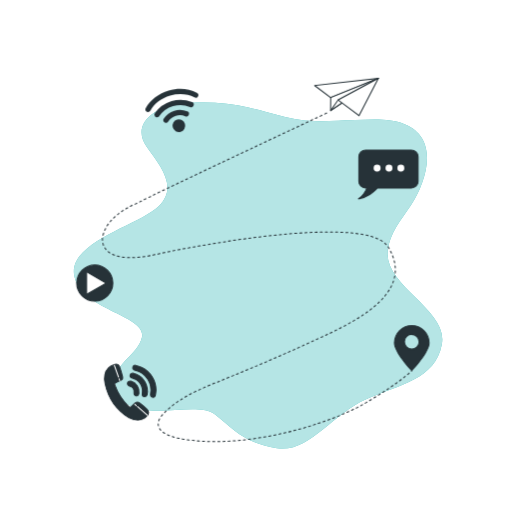
t = 0.00 s
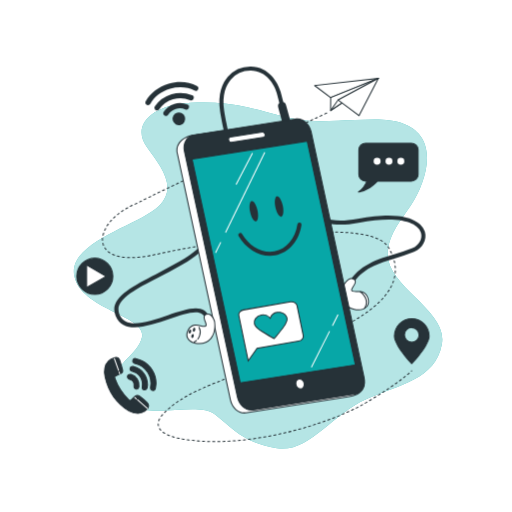
t = 1.00 s
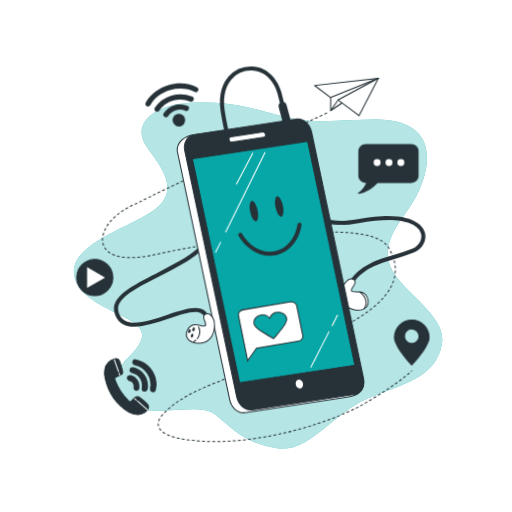
t = 1.09 s
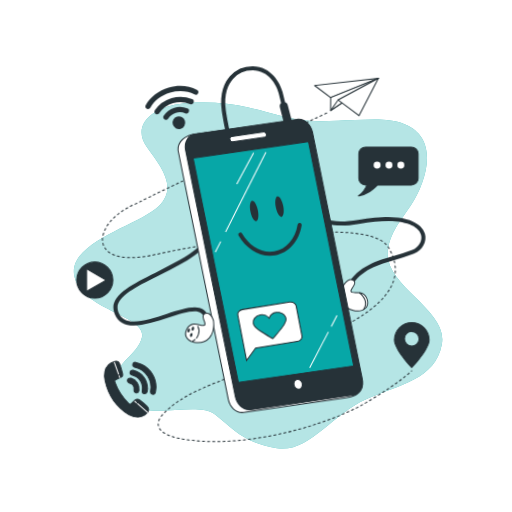
t = 1.28 s
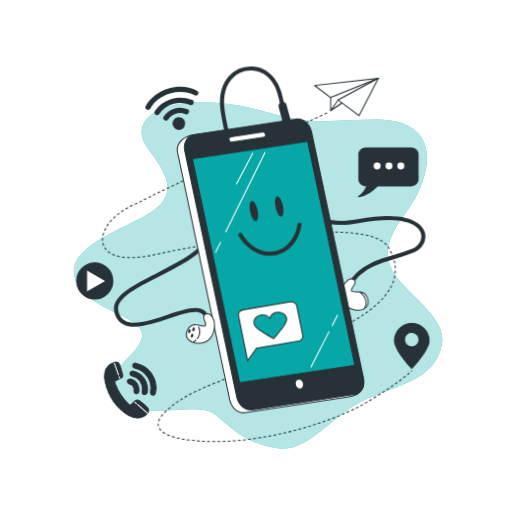
t = 1.66 s
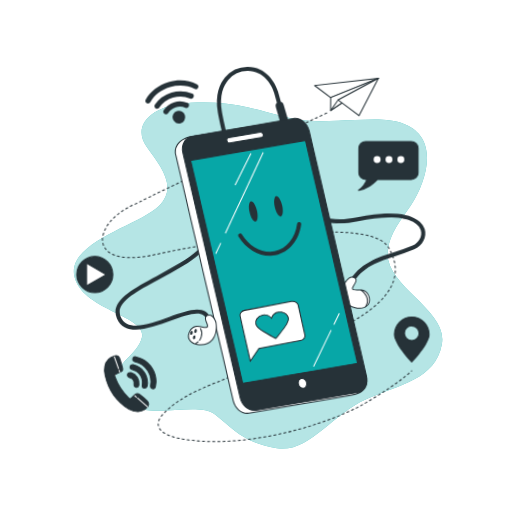
t = 2.13 s

The animated SVG that drew these frames (rendered in a browser with its animation timeline set to each time). Animation: 3 CSS @keyframes rules; one cycle of 2.50 s, repeats indefinitely.

<svg class="animated" id="freepik_stories-mobile" xmlns="http://www.w3.org/2000/svg" viewBox="0 0 500 500" version="1.1" xmlns:xlink="http://www.w3.org/1999/xlink" xmlns:svgjs="http://svgjs.com/svgjs"><style>svg#freepik_stories-mobile:not(.animated) .animable {opacity: 0;}svg#freepik_stories-mobile.animated #freepik--Icons--inject-23 {animation: 1.5s Infinite  linear floating;animation-delay: 0s;}svg#freepik_stories-mobile.animated #freepik--Device--inject-23 {animation: 1s 1 forwards cubic-bezier(.36,-0.01,.5,1.38) slideUp,1.5s Infinite  linear wind;animation-delay: 0s,1s;}            @keyframes floating {                0% {                    opacity: 1;                    transform: translateY(0px);                }                50% {                    transform: translateY(-10px);                }                100% {                    opacity: 1;                    transform: translateY(0px);                }            }                    @keyframes slideUp {                0% {                    opacity: 0;                    transform: translateY(30px);                }                100% {                    opacity: 1;                    transform: inherit;                }            }                    @keyframes wind {                0% {                    transform: rotate( 0deg );                }                25% {                    transform: rotate( 1deg );                }                75% {                    transform: rotate( -1deg );                }            }        </style><g id="freepik--background-simple--inject-23" class="animable" style="transform-origin: 252.026px 269.091px;"><g id="freepik--simple-background--inject-23" class="animable" style="transform-origin: 252.026px 269.091px;"><path d="M259.91,109.42c-5.74-1.6-11.49-3.18-17.29-4.56-18.34-4.37-37.35-5.39-56.2-4.41-39.86,2.08-57.25,22.9-43.48,42.32s31.16,39.55,12.32,58.29S65.4,236.44,72.64,269.74s71,38.16,66,59.67S101,357.17,116.9,386.31s74.64,3.47,93.48,18.73,29,27.75,60.15,32.61,53.63-33.3,87-47.87,67.4-19.43,73.92-53.43-55.8-56.2-52.9-90.89c1.45-17.34,13.31-30.87,22.56-44.73,15.62-23.43,28.5-65.64-6-79.45-15-6-32.22-4.38-48-4-16.42.35-33.45,2.19-49.82.39C284.49,116.23,272.2,112.82,259.91,109.42Z" style="fill: #07A7A7; transform-origin: 252.026px 269.091px;" id="eleraf39l0c9" class="animable"></path><g id="elvzlm1t4ameo"><path d="M259.91,109.42c-5.74-1.6-11.49-3.18-17.29-4.56-18.34-4.37-37.35-5.39-56.2-4.41-39.86,2.08-57.25,22.9-43.48,42.32s31.16,39.55,12.32,58.29S65.4,236.44,72.64,269.74s71,38.16,66,59.67S101,357.17,116.9,386.31s74.64,3.47,93.48,18.73,29,27.75,60.15,32.61,53.63-33.3,87-47.87,67.4-19.43,73.92-53.43-55.8-56.2-52.9-90.89c1.45-17.34,13.31-30.87,22.56-44.73,15.62-23.43,28.5-65.64-6-79.45-15-6-32.22-4.38-48-4-16.42.35-33.45,2.19-49.82.39C284.49,116.23,272.2,112.82,259.91,109.42Z" style="fill: rgb(255, 255, 255); opacity: 0.7; isolation: isolate; transform-origin: 252.026px 269.091px;" class="animable" id="elrebqx2833cb"></path></g></g></g><g id="freepik--Icons--inject-23" class="animable" style="transform-origin: 246.382px 248.825px;"><g id="freepik--icons--inject-23" class="animable" style="transform-origin: 246.382px 248.825px;"><path d="M402.11,317.88a17,17,0,0,0-16.95,16.95c0,9.36,16.95,27,16.95,27s16.95-17.68,16.95-27A17,17,0,0,0,402.11,317.88Zm0,23a7.15,7.15,0,1,1,7.14-7.16h0a7.15,7.15,0,0,1-7.14,7.16h0Z" style="fill: rgb(38, 50, 56); transform-origin: 402.11px 339.855px;" id="el8n2og68vsq8" class="animable"></path><path d="M402.11,362.37a.48.48,0,0,1-.36-.15c-.7-.73-17.09-17.94-17.09-27.39a17.45,17.45,0,0,1,34.9,0c0,9.45-16.39,26.66-17.09,27.39A.49.49,0,0,1,402.11,362.37Zm0-44a16.47,16.47,0,0,0-16.45,16.45c0,8.3,14,23.69,16.45,26.31,2.44-2.62,16.45-18,16.45-26.31a16.46,16.46,0,0,0-16.45-16.44Zm0,23a7.65,7.65,0,1,1,7.64-7.66h0a7.65,7.65,0,0,1-7.64,7.67Zm0-14.29a6.65,6.65,0,1,0,6.64,6.66v0a6.65,6.65,0,0,0-6.64-6.62Z" style="fill: rgb(38, 50, 56); transform-origin: 402.11px 339.875px;" id="elwmhw8oec0ml" class="animable"></path><path d="M192.29,90.58c-7.81-4.12-18.17-4.91-27.69-2.1s-18,9.2-22.26,17a2.57,2.57,0,0,0,3,3.71,2.52,2.52,0,0,0,1.52-1.23c3.66-6.64,10.84-12.08,19.21-14.54s17.18-1.8,23.84,1.71a2.57,2.57,0,0,0,2.4-4.55h0Z" style="fill: rgb(38, 50, 56); transform-origin: 167.846px 98.0612px;" id="eld7c8x9m4i4" class="animable"></path><path d="M187.65,99.71a30.29,30.29,0,0,0-36.42,10.82,2.57,2.57,0,0,0,2.88,3.88,2.49,2.49,0,0,0,1.42-1,25.17,25.17,0,0,1,30.07-8.93,2.57,2.57,0,1,0,2.05-4.72Z" style="fill: rgb(38, 50, 56); transform-origin: 170.002px 105.982px;" id="el0v2f5pz4tuja" class="animable"></path><path d="M182.94,108.77a18.75,18.75,0,0,0-23,7.11,2.58,2.58,0,0,0,.71,3.57,2.61,2.61,0,0,0,3.57-.67A13.61,13.61,0,0,1,181,113.54a2.57,2.57,0,1,0,1.93-4.77h0Z" style="fill: rgb(38, 50, 56); transform-origin: 172.023px 113.596px;" id="el5gs44yxkq2f" class="animable"></path><path d="M172.94,116.78A6.18,6.18,0,1,0,180.6,121a6.18,6.18,0,0,0-7.66-4.22Z" style="fill: rgb(38, 50, 56); transform-origin: 174.663px 122.715px;" id="eljzhu1kd3txo" class="animable"></path><path d="M401.69,146.49H357a6.62,6.62,0,0,0-6.62,6.62V177a6.62,6.62,0,0,0,6.62,6.62h1.39c-1.39,3.08-4.06,7.77-8.35,10.56,0,0,9.06-.63,18.5-10.56h33.13a6.62,6.62,0,0,0,6.62-6.62V153.11A6.62,6.62,0,0,0,401.69,146.49Z" style="fill: rgb(38, 50, 56); transform-origin: 379.165px 170.335px;" id="elv8igtpregq" class="animable"></path><path d="M350.06,194.68a.5.5,0,0,1-.48-.34.51.51,0,0,1,.2-.58c3.82-2.48,6.34-6.48,7.84-9.64H357a7.13,7.13,0,0,1-7.1-7.12V153.11A7.12,7.12,0,0,1,357,146h44.67a7.12,7.12,0,0,1,7.12,7.12V177a7.12,7.12,0,0,1-7.12,7.12H368.78c-9.42,9.81-18.31,10.53-18.69,10.56ZM357,147a6.12,6.12,0,0,0-6.12,6.12V177a6.12,6.12,0,0,0,6.12,6.12h1.39a.49.49,0,0,1,.45.71,26.94,26.94,0,0,1-6.78,9.47c3.17-.79,9.58-3.14,16.12-10a.48.48,0,0,1,.36-.16h33.13a6.12,6.12,0,0,0,6.12-6.12V153.11a6.12,6.12,0,0,0-6.12-6.12Z" style="fill: rgb(38, 50, 56); transform-origin: 379.173px 170.34px;" id="eldlkeg94bhpj" class="animable"></path><path d="M371.67,164.2a3.41,3.41,0,1,0-3.41,3.41h0a3.4,3.4,0,0,0,3.4-3.4Z" style="fill: rgb(255, 255, 255); transform-origin: 368.26px 164.2px;" id="el7f4kz4e4a06" class="animable"></path><circle cx="379.85" cy="164.2" r="3.41" style="fill: rgb(255, 255, 255); transform-origin: 379.85px 164.2px;" id="eley1fpszprfd" class="animable"></circle><path d="M394.84,164.2a3.41,3.41,0,1,0-3.41,3.41,3.41,3.41,0,0,0,3.41-3.41Z" style="fill: rgb(255, 255, 255); transform-origin: 391.43px 164.2px;" id="el1kghe5an0os" class="animable"></path><g id="eldu0xs4f6xwg"><circle cx="92.52" cy="276.46" r="17.67" style="fill: rgb(38, 50, 56); transform-origin: 92.52px 276.46px; transform: rotate(-5.62deg);" class="animable" id="el0iqttr5h9zy"></circle></g><path d="M92.54,294.62a18.17,18.17,0,1,1,18.17-18.17A18.16,18.16,0,0,1,92.54,294.62Zm0-35.34a17.17,17.17,0,1,0,17.17,17.17A17.17,17.17,0,0,0,92.54,259.28Z" style="fill: rgb(38, 50, 56); transform-origin: 92.54px 276.45px;" id="elx4tmoohh9z" class="animable"></path><polygon points="84.57 265.44 103.63 276.45 84.57 287.46 84.57 265.44" style="fill: rgb(255, 255, 255); transform-origin: 94.1px 276.45px;" id="elwfvq7n3u7oi" class="animable"></polygon><path d="M84.57,288a.43.43,0,0,1-.25-.07.48.48,0,0,1-.25-.43v-22a.48.48,0,0,1,.25-.43.5.5,0,0,1,.5,0l19.06,11a.49.49,0,0,1,.2.66.48.48,0,0,1-.2.2l-19.06,11A.45.45,0,0,1,84.57,288Zm.5-21.65v20.28l17.56-10.14Z" style="fill: rgb(38, 50, 56); transform-origin: 94.1034px 276.502px;" id="ely9myn4exekm" class="animable"></path><path d="M134.66,410.33a16.44,16.44,0,0,1-8.81-2.36c-12.64-7.58-20.09-18.84-23.24-33.08a19.39,19.39,0,0,1-.26-8.93,13.08,13.08,0,0,1,9.77-10.1,3.64,3.64,0,0,1,4.6,2.13,97.33,97.33,0,0,1,3,10,3.24,3.24,0,0,1-2,3.62,44.83,44.83,0,0,1-4.55,2,1.53,1.53,0,0,0-1.17,1.83,1.44,1.44,0,0,0,.17.45,55,55,0,0,0,13.71,21.2c.92.89,1.58.74,2.42-.18a24.9,24.9,0,0,1,3.51-3.3,3.6,3.6,0,0,1,4.63-.05,78.91,78.91,0,0,1,6.9,5.74c2.53,2.48,2.36,4.86-.18,7.33A12.45,12.45,0,0,1,134.66,410.33Z" style="fill: rgb(38, 50, 56); transform-origin: 123.552px 382.994px;" id="ellddewz89ifk" class="animable"></path><path d="M134.66,410.83h0a17.06,17.06,0,0,1-9-2.43c-12.3-7.37-20.2-18.61-23.48-33.4a19.7,19.7,0,0,1-.26-9.16A13.54,13.54,0,0,1,112,355.38a4.13,4.13,0,0,1,5.21,2.44,93.44,93.44,0,0,1,3,10.09,3.68,3.68,0,0,1-2.27,4.17c-1.46.74-3,1.43-4.58,2.05-.88.34-1.06.74-.73,1.64a54.82,54.82,0,0,0,13.59,21,1.35,1.35,0,0,0,.8.45c.24,0,.53-.2.9-.61a25.31,25.31,0,0,1,3.58-3.36,4.08,4.08,0,0,1,5.24-.05l.9.71a64.57,64.57,0,0,1,6,5.07,5.53,5.53,0,0,1,2,3.91A5.88,5.88,0,0,1,143.5,407a13,13,0,0,1-8.83,3.79Zm-21.31-54.64a4.11,4.11,0,0,0-1.1.15,12.63,12.63,0,0,0-9.42,9.74,19,19,0,0,0,.26,8.7c3.22,14.51,11,25.54,23,32.76a15.84,15.84,0,0,0,8.54,2.29,11.94,11.94,0,0,0,8.15-3.51,5,5,0,0,0,1.83-3.42,4.57,4.57,0,0,0-1.66-3.2,66.12,66.12,0,0,0-5.95-5l-.9-.71a3.11,3.11,0,0,0-4,.06,24,24,0,0,0-3.44,3.24,2.29,2.29,0,0,1-1.6.93,2,2,0,0,1-1.54-.73,55.8,55.8,0,0,1-13.83-21.39,2,2,0,0,1,.79-2.72,2.23,2.23,0,0,1,.51-.19c1.55-.61,3.07-1.28,4.5-2a2.72,2.72,0,0,0,1.75-3.05,96.59,96.59,0,0,0-3-10A3,3,0,0,0,113.35,356.19Z" style="fill: rgb(38, 50, 56); transform-origin: 123.571px 382.993px;" id="el8d8yf2q1pvc" class="animable"></path><path d="M152.4,381.07c-.21,1.59-.33,3.2-.65,4.78a2.34,2.34,0,0,1-2.57,2.09,3.29,3.29,0,0,1-.43-.09c-1.31-.31-2-1.54-1.7-3.16a19.91,19.91,0,0,0-14.66-22.95,7.68,7.68,0,0,1-1.32-.39,2.3,2.3,0,0,1-1.41-2.7,2.16,2.16,0,0,1,2.38-1.92l.24,0a31.35,31.35,0,0,1,6.39,2.13A25,25,0,0,1,152.4,381.07Z" style="fill: rgb(38, 50, 56); transform-origin: 140.996px 372.335px;" id="elcdtqo1ac57" class="animable"></path><path d="M149.44,388.46a4,4,0,0,1-.84-.1c-1.57-.38-2.41-1.88-2.07-3.74a19.41,19.41,0,0,0-14.29-22.38l-.35-.08a4.45,4.45,0,0,1-1.07-.34,2.79,2.79,0,0,1-1.68-3.25,3,3,0,0,1,1.27-2,2.47,2.47,0,0,1,2-.3,32.32,32.32,0,0,1,6.49,2.16,25.37,25.37,0,0,1,14,22.59v.07c-.06.49-.12,1-.17,1.46-.12,1.1-.25,2.24-.48,3.36A3.12,3.12,0,0,1,151,388,2.71,2.71,0,0,1,149.44,388.46Zm-17.71-31.23a1.42,1.42,0,0,0-.78.22,2,2,0,0,0-.83,1.32,1.82,1.82,0,0,0,1.14,2.16,3.61,3.61,0,0,0,.85.25l.38.09a20.43,20.43,0,0,1,15,23.53c-.25,1.34.26,2.33,1.31,2.58a2,2,0,0,0,1.57-.18,2.18,2.18,0,0,0,.86-1.45c.22-1.07.34-2.19.47-3.28.05-.47.1-1,.17-1.43a24.37,24.37,0,0,0-13.49-21.67,30.87,30.87,0,0,0-6.28-2.09,1.57,1.57,0,0,0-.37,0Z" style="fill: rgb(38, 50, 56); transform-origin: 140.981px 372.32px;" id="elvbowxdy2i6q" class="animable"></path><path d="M144.11,382.31c-.08.6-.16,1.76-.39,2.88a2.4,2.4,0,0,1-2.69,2.09h-.09a2.53,2.53,0,0,1-2-3v0a19,19,0,0,0,.09-4.39c-.94-5.53-4.21-9.06-9.62-10.6-1.76-.5-2.66-1.61-2.34-3s1.66-2.15,3.49-1.76C138.27,366.23,144.13,373.66,144.11,382.31Z" style="fill: rgb(38, 50, 56); transform-origin: 135.558px 375.864px;" id="elc3ab8h92ova" class="animable"></path><path d="M141.37,387.8h-.51a3,3,0,0,1-2.46-3.46v0c0-.31.05-.63.08-.95a13.17,13.17,0,0,0,0-3.32c-.9-5.28-4-8.72-9.26-10.21-2-.57-3.07-1.95-2.69-3.59s2-2.6,4.07-2.13c8.12,1.77,14,9.44,14,18.26v.06a1.8,1.8,0,0,1-.07.57c-.06.63-.16,1.49-.33,2.34A2.92,2.92,0,0,1,141.37,387.8Zm-11.84-22.87a1.86,1.86,0,0,0-2,1.48c-.36,1.57,1.27,2.21,2,2.41,5.65,1.6,9,5.3,10,11a14.3,14.3,0,0,1,0,3.58c0,.31-.06.62-.08.93a2,2,0,0,0,1.57,2.44h0a1.92,1.92,0,0,0,2.19-1.61s0-.05,0-.08c.16-.8.25-1.64.32-2.25a1.63,1.63,0,0,1,.06-.56c0-8.33-5.54-15.58-13.19-17.25A4.2,4.2,0,0,0,129.53,364.93Zm14.58,17.38Z" style="fill: rgb(38, 50, 56); transform-origin: 135.528px 375.91px;" id="el5xccz4rmivq" class="animable"></path><path d="M130.89,383.14a5.59,5.59,0,0,0-4.26-6.13c-1.7-.52-2.49-1.72-2.09-3.16s1.72-2,3.47-1.55a10.53,10.53,0,0,1,7.67,11.83c-.31,1.76-1.23,2.57-2.74,2.41s-2.2-1.19-2.09-3C130.86,383.41,130.88,383.27,130.89,383.14Z" style="fill: rgb(38, 50, 56); transform-origin: 130.125px 379.354px;" id="elu92k9aro59k" class="animable"></path><path d="M133.29,387.06h-.4c-1.75-.18-2.67-1.46-2.53-3.52v-.42a5.1,5.1,0,0,0-3.91-5.61c-2-.61-2.9-2.06-2.43-3.78s2.07-2.41,4.08-1.9a11.08,11.08,0,0,1,8.05,12.4C135.85,386.06,134.83,387.06,133.29,387.06Zm-6.38-14.41A1.79,1.79,0,0,0,125,374c-.33,1.18.31,2.11,1.76,2.56a6.09,6.09,0,0,1,4.61,6.63h0v.4c-.15,2.28,1.2,2.42,1.64,2.47.78.08,1.86,0,2.2-2a10,10,0,0,0-7.31-11.26A4.09,4.09,0,0,0,126.91,372.65Zm4,10.49Z" style="fill: rgb(38, 50, 56); transform-origin: 130.09px 379.363px;" id="elq6w1pdq71u" class="animable"></path><path d="M116.87,372.13a.5.5,0,0,1-.47-.33l-.58-1.63a.5.5,0,0,1,.25-.66.49.49,0,0,1,.66.25l0,.08.58,1.62a.51.51,0,0,1-.31.64A.45.45,0,0,1,116.87,372.13Z" style="fill: rgb(255, 255, 255); transform-origin: 116.556px 370.796px;" id="ellu92a1ixrs" class="animable"></path><path d="M115.66,368.71a.48.48,0,0,1-.47-.33l-4-11.28a.52.52,0,0,1,.34-.66.51.51,0,0,1,.66.33l4,11.28a.5.5,0,0,1-.3.64A.58.58,0,0,1,115.66,368.71Z" style="fill: rgb(255, 255, 255); transform-origin: 113.692px 362.562px;" id="elkjkn71lc09f" class="animable"></path><path d="M143.92,406.07a.5.5,0,0,1-.33-.12l-9.71-8.48a.5.5,0,1,1,.66-.76l9.71,8.49a.49.49,0,0,1,0,.68l0,0A.47.47,0,0,1,143.92,406.07Z" style="fill: rgb(255, 255, 255); transform-origin: 139.047px 401.328px;" id="ellz2mg7fipvp" class="animable"></path><path d="M133.16,396.67a.5.5,0,0,1-.33-.12l-1.6-1.39a.5.5,0,0,1,0-.71h0a.49.49,0,0,1,.69-.06h0l1.6,1.39a.51.51,0,0,1,0,.71A.48.48,0,0,1,133.16,396.67Z" style="fill: rgb(255, 255, 255); transform-origin: 132.373px 395.473px;" id="el42eblwnsv0t" class="animable"></path></g></g><g id="freepik--paper-plane--inject-23" class="animable" style="transform-origin: 250.975px 253.816px;"><g id="freepik--paper-plane--inject-23" class="animable" style="transform-origin: 250.975px 253.816px;"><path d="M209.12,431.69h-1.43a.5.5,0,0,1,0-1h2a.5.5,0,0,1,0,1Zm3.57,0a.5.5,0,0,1,0-1h2a.52.52,0,0,1,.51.49.49.49,0,0,1-.47.51h-2Zm-8,0h0l-2-.05a.5.5,0,1,1,0-1l2,.05a.5.5,0,0,1,.49.51h0a.5.5,0,0,1-.49.43Zm13-.09a.51.51,0,0,1-.5-.49.5.5,0,0,1,.48-.51l2-.08a.52.52,0,0,1,.52.48.5.5,0,0,1-.48.52h0l-2,.08Zm-18-.07h0l-2-.11a.5.5,0,1,1,.06-1l2,.1a.49.49,0,0,1,.47.51h0a.5.5,0,0,1-.52.44Zm23-.16a.5.5,0,0,1,0-1h0l2-.11a.5.5,0,0,1,.53.46.49.49,0,0,1-.45.53h0c-.66.05-1.33.09-2,.12Zm-28-.14h0l-2-.15a.5.5,0,1,1,.08-1l2,.15a.5.5,0,0,1,.46.54h0a.49.49,0,0,1-.52.41Zm33-.18a.5.5,0,0,1,0-1l2-.15a.5.5,0,0,1,.54.46h0a.49.49,0,0,1-.44.54h0l-2,.15Zm-37.94-.25h0c-.67-.06-1.34-.13-2-.21a.5.5,0,1,1,.11-1l2,.21a.49.49,0,0,1,.47.52.5.5,0,0,1-.52.48Zm42.91-.16a.49.49,0,0,1-.5-.45.5.5,0,0,1,.45-.55h0l2-.18a.5.5,0,0,1,.55.45h0a.49.49,0,0,1-.44.54h0l-2,.19Zm-47.88-.41h-.06l-2-.27a.53.53,0,0,1-.43-.57.51.51,0,0,1,.57-.42l2,.27a.47.47,0,1,1-.1.94Zm52.84-.08a.49.49,0,0,1-.49-.45.5.5,0,0,1,.44-.55l2-.22a.5.5,0,1,1,.12,1l-2,.22Zm5-.58a.5.5,0,0,1-.49-.44.5.5,0,0,1,.43-.56l2-.25a.47.47,0,0,1,.55.39.06.06,0,0,1,0,0,.5.5,0,0,1-.43.56l-2,.25Zm-62.74-.06h-.08l-2-.34a.51.51,0,1,1,.17-1h0c.65.12,1.31.23,2,.33a.51.51,0,0,1,.41.58.5.5,0,0,1-.56.38Zm67.7-.6a.5.5,0,0,1-.54-.46.51.51,0,0,1,.47-.54l2-.28a.5.5,0,0,1,.57.43.49.49,0,0,1-.42.57l-2,.28ZM175,428.62h-.1l-.38-.08-1.59-.34a.51.51,0,0,1,.22-1l1.57.34.38.08a.49.49,0,0,1,.39.57h0a.51.51,0,0,1-.55.37Zm77.57-.45a.5.5,0,0,1-.08-1l2-.32a.49.49,0,0,1,.57.4v0a.5.5,0,0,1-.41.57l-2,.32Zm-82.44-.7H170l-1.94-.58a.51.51,0,0,1-.32-.63.5.5,0,0,1,.61-.33h0c.62.2,1.26.38,1.9.56a.51.51,0,0,1,.35.63.5.5,0,0,1-.49.37Zm87.38-.11a.5.5,0,1,1-.08-1l2-.35a.51.51,0,0,1,.58.41.5.5,0,0,1-.4.58l-2,.34Zm4.94-.88a.51.51,0,0,1-.55-.46.5.5,0,0,1,.46-.54l2-.38a.5.5,0,0,1,.58.4.47.47,0,0,1-.36.57h0l-2,.38Zm-97.06-.59h-.19c-.63-.25-1.26-.51-1.86-.79a.5.5,0,0,1-.25-.66.52.52,0,0,1,.67-.25c.58.27,1.19.53,1.81.77a.5.5,0,0,1,.28.65h0a.48.48,0,0,1-.52.23Zm102-.37a.49.49,0,0,1-.49-.4.5.5,0,0,1,.39-.59h0l2-.4a.51.51,0,1,1,.2,1h0l-2,.4Zm4.89-1a.49.49,0,0,1-.48-.39.5.5,0,0,1,.38-.6h0L274,423a.51.51,0,0,1,.22,1l-2,.42Zm-111.38-.78a.48.48,0,0,1-.26-.07c-.61-.36-1.18-.74-1.71-1.12a.5.5,0,1,1,.59-.81h0a17.59,17.59,0,0,0,1.63,1.07.51.51,0,0,1,.18.69.52.52,0,0,1-.5.17Zm116.27-.3a.5.5,0,0,1-.49-.39.5.5,0,0,1,.37-.6L279,422a.49.49,0,0,1,.6.35v0a.5.5,0,0,1-.37.6l-1.95.46Zm4.86-1.15a.49.49,0,0,1-.48-.38.51.51,0,0,1,.36-.61l1.95-.48a.51.51,0,1,1,.24,1l-1.95.47Zm4.86-1.22a.5.5,0,0,1-.49-.37.5.5,0,0,1,.36-.61h0l1.93-.5a.49.49,0,0,1,.61.32v0a.5.5,0,0,1-.36.61h0l-1.94.51Zm-129.92-.4a.52.52,0,0,1-.37-.16,11.31,11.31,0,0,1-1.27-1.65.49.49,0,0,1,.14-.68h0a.5.5,0,0,1,.69.15,10.62,10.62,0,0,0,1.16,1.51.5.5,0,0,1,0,.71.51.51,0,0,1-.34.13Zm134.75-.88a.49.49,0,0,1-.48-.36.5.5,0,0,1,.34-.62h0l1.93-.53a.52.52,0,0,1,.26,1l-1.93.53Zm4.82-1.34a.5.5,0,0,1-.14-1l1.92-.55a.5.5,0,0,1,.62.33.48.48,0,0,1-.32.61h0l-1.92.56a.39.39,0,0,1-.21,0Zm4.8-1.41a.5.5,0,0,1-.57-.43.49.49,0,0,1,.42-.57l1.92-.58a.48.48,0,0,1,.61.3v0a.5.5,0,0,1-.33.62l-1.92.58a.3.3,0,0,1-.21,0Zm-146.71-.71a.49.49,0,0,1-.49-.4,8,8,0,0,1-.17-1.69v-.42a.49.49,0,0,1,.51-.47h0a.5.5,0,0,1,.48.52h0v.37a7.46,7.46,0,0,0,.15,1.49.5.5,0,0,1-.39.59h-.1ZM306,415.5a.5.5,0,0,1-.57-.43.49.49,0,0,1,.42-.57l1.9-.61a.49.49,0,0,1,.64.3.5.5,0,0,1-.29.64h0l-1.91.61Zm4.76-1.53a.51.51,0,1,1-.16-1l1.89-.63a.51.51,0,0,1,.64.31.52.52,0,0,1-.32.64l-1.9.63Zm4.73-1.61a.51.51,0,0,1-.18-1l1.89-.66a.5.5,0,0,1,.33.94l-1.89.66-.14.05Zm-160.52-1h-.17a.5.5,0,0,1-.3-.64,14.48,14.48,0,0,1,.86-1.88.49.49,0,0,1,.67-.21h0a.51.51,0,0,1,.2.68,12.67,12.67,0,0,0-.8,1.76.49.49,0,0,1-.44.28Zm165.24-.66a.5.5,0,0,1-.58-.41.5.5,0,0,1,.41-.59l1.87-.69a.5.5,0,0,1,.61.36.51.51,0,0,1-.26.57l-1.88.7ZM324.9,409a.49.49,0,0,1-.47-.32.51.51,0,0,1,.28-.65h0l1.86-.71a.5.5,0,1,1,.43.9l-.07,0-1.87.72Zm4.65-1.82a.51.51,0,0,1-.46-.31.5.5,0,0,1,.28-.65h0l1.85-.75a.48.48,0,0,1,.64.26h0a.51.51,0,0,1-.27.65l-1.86.75a.57.57,0,0,1-.18,0ZM157.44,407a.47.47,0,0,1-.3-.1.51.51,0,0,1-.1-.7c.39-.51.83-1,1.29-1.58a.51.51,0,0,1,.71,0,.49.49,0,0,1,0,.68l0,0c-.45.52-.86,1-1.24,1.52A.48.48,0,0,1,157.44,407Zm176.75-1.8a.5.5,0,0,1-.46-.31.48.48,0,0,1,.26-.64h0l1.83-.79a.51.51,0,0,1,.66.26h0a.5.5,0,0,1-.26.65l-1.85.79a.6.6,0,0,1-.19.06Zm-173.42-1.93a.46.46,0,0,1-.35-.14.5.5,0,0,1,0-.71h0l1.43-1.41a.5.5,0,0,1,.71,0h0a.49.49,0,0,1,0,.69h0c-.48.46-.95.92-1.42,1.4a.53.53,0,0,1-.37.18Zm178-.06a.51.51,0,0,1-.46-.3.5.5,0,0,1,.26-.66h0l1.82-.82a.49.49,0,0,1,.64.29.5.5,0,0,1-.23.62l-1.83.82a.44.44,0,0,1-.19.07Zm4.55-2.09a.5.5,0,0,1-.5-.5.5.5,0,0,1,.28-.45l1.8-.86a.5.5,0,0,1,.44.9l-1.81.86a.48.48,0,0,1-.2.07Zm-178.94-1.28a.49.49,0,0,1-.49-.51.5.5,0,0,1,.16-.36c.5-.45,1-.89,1.51-1.32a.5.5,0,1,1,.65.76c-.51.43-1,.86-1.5,1.3a.48.48,0,0,1-.32.15ZM347.82,399a.5.5,0,0,1-.24-.94h0c.6-.3,1.19-.6,1.77-.91a.51.51,0,0,1,.68.22.5.5,0,0,1-.22.67c-.58.31-1.18.61-1.78.91A.46.46,0,0,1,347.82,399Zm-179.61-2.3a.51.51,0,0,1-.49-.53.49.49,0,0,1,.18-.37l1.59-1.23a.51.51,0,0,1,.7.1.5.5,0,0,1-.1.7h0c-.53.4-1.05.81-1.57,1.22a.54.54,0,0,1-.31.06Zm184,0a.5.5,0,0,1-.5-.5.51.51,0,0,1,.26-.44l1.74-1a.51.51,0,0,1,.68.19.49.49,0,0,1-.17.67h0l-1.76,1h-.18Zm4.35-2.46a.5.5,0,0,1-.5-.5.49.49,0,0,1,.24-.43l1.72-1a.51.51,0,0,1,.69.17.51.51,0,0,1-.18.69l-1.72,1h-.2Zm-184.4-.52a.5.5,0,0,1-.5-.5.46.46,0,0,1,.21-.41l1.65-1.14a.51.51,0,0,1,.71.05.49.49,0,0,1,0,.7l-.1.07c-.55.37-1.09.75-1.63,1.14a.49.49,0,0,1-.24,0Zm188.69-2a.51.51,0,0,1-.43-.24.51.51,0,0,1,.17-.69l1.71-1a.5.5,0,0,1,.7.11.51.51,0,0,1-.11.7l-.07,0-1.71,1-.21,0ZM176.3,391a.55.55,0,0,1-.42-.23.51.51,0,0,1,.15-.7l1.71-1.06a.48.48,0,0,1,.67.14v0a.49.49,0,0,1-.14.68h0l-1.69,1.06a.42.42,0,0,1-.22,0Zm188.87-2a.5.5,0,0,1-.5-.5.49.49,0,0,1,.24-.43l1.7-1.05a.5.5,0,0,1,.53.85l-1.71,1.05A.5.5,0,0,1,365.17,389Zm-184.55-.76a.5.5,0,0,1-.25-.93l1.74-1a.49.49,0,0,1,.67.17v0a.49.49,0,0,1-.17.67h0l-1.73,1a.43.43,0,0,1-.25.07Zm188.8-1.88a.51.51,0,0,1-.43-.24.49.49,0,0,1,.16-.69h0l1.69-1.06a.5.5,0,0,1,.63.78l-.1.06-1.69,1.07a.62.62,0,0,1-.26.09ZM185,385.81a.5.5,0,0,1-.24-.94h0l1.78-.94a.5.5,0,1,1,.46.89l-1.76.93A.5.5,0,0,1,185,385.81Zm188.64-2.13a.5.5,0,0,1-.27-.92l1.67-1.09a.51.51,0,0,1,.7.15.5.5,0,0,1-.15.69l-1.68,1.09a.4.4,0,0,1-.28.08Zm-184.19-.16a.5.5,0,0,1-.45-.28.51.51,0,0,1,.23-.67l1.8-.88a.5.5,0,1,1,.49.87l-.06,0-1.79.88a.59.59,0,0,1-.23,0Zm4.51-2.16a.5.5,0,0,1-.21-.95c.6-.29,1.21-.57,1.82-.84a.49.49,0,0,1,.65.23v0a.49.49,0,0,1-.23.65h0l-1.81.83a.48.48,0,0,1-.17.05ZM377.81,381a.5.5,0,0,1-.28-.91h0L379.2,379a.5.5,0,0,1,.69.14.49.49,0,0,1-.13.68h0l-1.66,1.11A.47.47,0,0,1,377.81,381Zm-179.3-1.65a.51.51,0,0,1-.46-.3.5.5,0,0,1,.26-.66h0l1.83-.8a.5.5,0,0,1,.4.92l-1.83.8a.45.45,0,0,1-.2,0ZM382,378.15a.48.48,0,0,1-.41-.21.51.51,0,0,1,.12-.7h0l1.64-1.13a.5.5,0,1,1,.61.79l0,0-1.65,1.13A.47.47,0,0,1,382,378.15Zm-178.86-.83a.5.5,0,0,1-.2-1h0l1.84-.77a.5.5,0,0,1,.67.24.51.51,0,0,1-.24.67h0l-1.85.77a.45.45,0,0,1-.23,0Zm4.62-1.92a.5.5,0,0,1-.19-1h0l1.85-.75a.48.48,0,0,1,.64.26h0a.51.51,0,0,1-.27.65l-1.85.76Zm178.34-.11a.51.51,0,0,1-.41-.21.48.48,0,0,1,.11-.68h0l1.62-1.16a.51.51,0,0,1,.7.11h0a.51.51,0,0,1-.11.7l-1.63,1.16a.49.49,0,0,1-.33.09Zm-173.71-1.77a.51.51,0,0,1-.47-.31.5.5,0,0,1,.28-.65h0l1.85-.75a.5.5,0,0,1,.65.28.49.49,0,0,1-.27.65l-1.86.75Zm177.76-1.16a.5.5,0,0,1-.5-.5.48.48,0,0,1,.2-.4l1.59-1.2a.51.51,0,0,1,.7.1.5.5,0,0,1-.09.7l-1.61,1.2a.48.48,0,0,1-.33.1ZM217,371.66a.51.51,0,0,1-.57-.44.51.51,0,0,1,.38-.56l1.85-.75a.51.51,0,0,1,.66.28.5.5,0,0,1-.28.65h0l-1.85.75A.62.62,0,0,1,217,371.66Zm4.63-1.88a.51.51,0,0,1-.19-1l1.85-.76a.52.52,0,0,1,.66.27.51.51,0,0,1-.28.66l-1.85.76a.86.86,0,0,1-.21.07Zm172.47-.45a.5.5,0,0,1-.32-.88h0l1.56-1.24a.5.5,0,0,1,.7.07.5.5,0,0,1-.07.71h0l-1.57,1.25a.48.48,0,0,1-.33.1Zm-167.85-1.46a.49.49,0,0,1-.46-.31.48.48,0,0,1,.26-.64h0l1.85-.76a.5.5,0,1,1,.47.88l-.09,0-1.85.77a.76.76,0,0,1-.21,0ZM398,366.18a.46.46,0,0,1-.38-.18.49.49,0,0,1,0-.69h0c.57-.48,1.07-.91,1.51-1.3a.49.49,0,0,1,.7.08.48.48,0,0,1,0,.67c-.44.39-.95.83-1.52,1.31A.47.47,0,0,1,398,366.18ZM230.85,366a.5.5,0,0,1-.46-.31.48.48,0,0,1,.26-.64h0l1.85-.77a.5.5,0,0,1,.65.28h0a.48.48,0,0,1-.26.64h0L231,366A.41.41,0,0,1,230.85,366Zm4.62-1.91a.49.49,0,0,1-.46-.31.51.51,0,0,1,.27-.65l1.85-.76a.5.5,0,1,1,.47.88l-.09,0-1.85.76a.41.41,0,0,1-.19,0Zm166.19-1.23a.47.47,0,0,1-.35-.15.49.49,0,0,1,0-.68l0,0,.41-.42a.56.56,0,0,1,.38-.19v.5l.35.35c-.07.08-.21.23-.45.47a.48.48,0,0,1-.34.11Zm-161.57-.68a.49.49,0,0,1-.46-.31.51.51,0,0,1,.27-.65l1.85-.77a.5.5,0,0,1,.65.28h0a.48.48,0,0,1-.26.64h0l-1.84.76a.45.45,0,0,1-.2,0Zm4.62-1.91a.51.51,0,0,1-.46-.31.51.51,0,0,1,.27-.65l1.85-.77a.51.51,0,0,1,.65.27.48.48,0,0,1-.26.64h0l-1.85.77a.41.41,0,0,1-.19,0Zm4.62-1.92a.5.5,0,0,1-.46-.31.48.48,0,0,1,.26-.64h0l1.84-.77a.51.51,0,0,1,.66.26h0a.51.51,0,0,1-.27.65l-1.85.77a.41.41,0,0,1-.19,0Zm4.61-1.93a.52.52,0,0,1-.6-.41.51.51,0,0,1,.41-.59l1.84-.78a.52.52,0,0,1,.66.27.51.51,0,0,1-.26.66h0l-1.84.77a.46.46,0,0,1-.2.05Zm4.61-1.94a.51.51,0,0,1-.46-.31.48.48,0,0,1,.26-.64h0l1.84-.78a.5.5,0,0,1,.39.92l-1.84.78a.45.45,0,0,1-.2,0Zm4.6-2a.52.52,0,0,1-.6-.41.51.51,0,0,1,.41-.59l1.84-.78a.48.48,0,0,1,.64.23v0a.51.51,0,0,1-.26.66l-1.84.78a.46.46,0,0,1-.2.05Zm4.6-2a.53.53,0,0,1-.46-.31.48.48,0,0,1,.26-.64h0l1.83-.79a.5.5,0,0,1,.66.26h0a.51.51,0,0,1-.26.66l-1.84.79a.65.65,0,0,1-.2.05Zm4.59-2a.53.53,0,0,1-.46-.3.51.51,0,0,1,.26-.66l1.84-.8a.52.52,0,0,1,.66.26.51.51,0,0,1-.26.66l-1.84.8a.68.68,0,0,1-.2.07Zm4.59-2a.51.51,0,0,1-.2-1l1.83-.8a.49.49,0,0,1,.68.18.51.51,0,0,1-.18.69l-.1,0-1.83.81a.56.56,0,0,1-.2.11Zm4.57-2a.51.51,0,0,1-.2-1l1.83-.81a.49.49,0,0,1,.64.29.5.5,0,0,1-.23.62l-1.83.81a.51.51,0,0,1-.21.1Zm4.57-2a.51.51,0,0,1-.46-.3.5.5,0,0,1,.26-.66h0l1.82-.82a.49.49,0,0,1,.64.29.5.5,0,0,1-.23.62l-1.83.82a.34.34,0,0,1-.2,0Zm4.56-2.06a.5.5,0,0,1-.21-1l1.82-.83a.48.48,0,0,1,.65.23h0a.51.51,0,0,1-.23.67h0l-1.83.83a.44.44,0,0,1-.2,0Zm4.54-2.08a.49.49,0,0,1-.45-.29.48.48,0,0,1,.23-.65h0l1.82-.84a.5.5,0,0,1,.42.9l-1.82.84a.51.51,0,0,1-.21,0Zm4.54-2.11a.5.5,0,0,1-.46-.29.51.51,0,0,1,.25-.66l1.81-.85a.52.52,0,0,1,.67.25.5.5,0,0,1-.25.66l-1.81.84a.39.39,0,0,1-.21,0Zm4.54-2.1a.49.49,0,0,1-.45-.29.48.48,0,0,1,.23-.65h0l1.83-.83a.49.49,0,0,1,.64.29.5.5,0,0,1-.23.62l-1.82.83a.5.5,0,0,1-.21,0Zm4.56-2.07a.5.5,0,0,1-.21-.95l1.82-.83a.51.51,0,0,1,.67.23h0a.52.52,0,0,1-.25.67l-1.82.83a.5.5,0,0,1-.21,0Zm4.55-2.08a.49.49,0,0,1-.45-.29.49.49,0,0,1,.23-.65h0l1.81-.83a.5.5,0,0,1,.53.85l-.11,0-1.82.84a.5.5,0,0,1-.21,0Zm4.55-2.09a.5.5,0,0,1-.21-.95l1.81-.85a.48.48,0,0,1,.65.23h0a.51.51,0,0,1-.23.67h0l-1.81.84a.39.39,0,0,1-.21,0Zm4.53-2.13a.51.51,0,1,1-.22-1L324,324a.5.5,0,0,1,.44.9h0l-1.81.87a.55.55,0,0,1-.18,0Zm4.5-2.18a.5.5,0,0,1-.45-.28.51.51,0,0,1,.23-.67l1.8-.88a.51.51,0,0,1,.67.22.5.5,0,0,1-.23.67h0l-1.8.89a.42.42,0,0,1-.22,0Zm4.48-2.23a.5.5,0,0,1-.24-.94h0l1.77-.91a.51.51,0,0,1,.68.22.49.49,0,0,1-.2.66h0l-1.78.91a.45.45,0,0,1-.23,0Zm4.45-2.3a.5.5,0,0,1-.24-.94l1.77-.94a.5.5,0,0,1,.47.88l-1.77.94a.45.45,0,0,1-.23,0Zm4.4-2.38a.5.5,0,0,1-.24-.94l1.75-1a.5.5,0,1,1,.54.84l-.05,0-1.76,1a.52.52,0,0,1-.24.05Zm4.36-2.47a.5.5,0,0,1-.25-.93l1.73-1a.48.48,0,0,1,.66.14l0,0a.51.51,0,0,1-.17.69l-1.73,1a.47.47,0,0,1-.26.05Zm4.3-2.57a.54.54,0,0,1-.43-.23.5.5,0,0,1,.17-.69h0l1.69-1.05a.5.5,0,0,1,.69.15.49.49,0,0,1-.14.68h0c-.56.36-1.13.71-1.7,1.06a.47.47,0,0,1-.26.05Zm4.21-2.67a.5.5,0,0,1-.27-.92c.56-.36,1.11-.73,1.66-1.1a.51.51,0,0,1,.69.13.5.5,0,0,1-.13.7l-1.67,1.11a.55.55,0,0,1-.28.07Zm4.14-2.81a.52.52,0,0,1-.41-.21.51.51,0,0,1,.12-.7h0l1.62-1.16a.5.5,0,0,1,.59.81c-.54.4-1.09.78-1.64,1.17a.5.5,0,0,1-.29.07Zm4-2.95a.5.5,0,0,1-.5-.5.48.48,0,0,1,.2-.4c.53-.4,1-.81,1.57-1.22a.49.49,0,0,1,.69.07h0a.49.49,0,0,1-.07.69h0c-.52.42-1,.83-1.59,1.24a.5.5,0,0,1-.26.08Zm3.91-3.12a.49.49,0,0,1-.38-.18.51.51,0,0,1,.06-.71c.51-.42,1-.85,1.52-1.29a.49.49,0,0,1,.69,0h0a.51.51,0,0,1,0,.71c-.5.44-1,.87-1.53,1.3a.48.48,0,0,1-.28.1Zm3.76-3.3a.52.52,0,0,1-.37-.16.5.5,0,0,1,0-.71h0c.49-.45,1-.91,1.44-1.37a.5.5,0,0,1,.7.72h0l-1.46,1.38a.48.48,0,0,1-.26.12Zm3.56-3.52a.49.49,0,0,1-.51-.47.51.51,0,0,1,.15-.37c.46-.48.9-1,1.35-1.46a.5.5,0,0,1,.7-.08.51.51,0,0,1,.08.71l0,0c-.45.5-.9,1-1.37,1.48a.48.48,0,0,1-.32.13Zm3.31-3.74a.5.5,0,0,1-.39-.82c.43-.51.84-1,1.24-1.55a.5.5,0,0,1,.79.61c-.41.53-.82,1-1.25,1.58a.48.48,0,0,1-.35.16Zm3-4a.47.47,0,0,1-.28-.09.49.49,0,0,1-.13-.69h0c.37-.54.74-1.1,1.08-1.65a.5.5,0,0,1,.85.53h0c-.35.56-.72,1.13-1.1,1.69a.52.52,0,0,1-.38.21Zm2.61-4.27a.5.5,0,0,1-.24-.06.48.48,0,0,1-.2-.66h0c.31-.59.61-1.17.9-1.76a.5.5,0,0,1,.66-.24.49.49,0,0,1,.24.66h0c-.29.61-.6,1.21-.92,1.8a.48.48,0,0,1-.4.25Zm2.11-4.52h-.18a.5.5,0,0,1-.29-.65c.24-.62.47-1.23.67-1.86a.51.51,0,0,1,.64-.31.5.5,0,0,1,.31.63c-.21.64-.44,1.27-.69,1.9a.49.49,0,0,1-.42.28Zm1.51-4.75h-.12a.5.5,0,0,1-.37-.6c.15-.64.29-1.28.41-1.92a.51.51,0,0,1,1,.18c-.12.67-.26,1.33-.42,2a.49.49,0,0,1-.46.31Zm.82-4.92h-.05a.51.51,0,0,1-.45-.54c.06-.65.1-1.31.13-2a.5.5,0,1,1,1,0c0,.68-.07,1.35-.13,2a.5.5,0,0,1-.46.53Zm.09-5a.5.5,0,0,1-.5-.48c0-.65-.09-1.3-.16-2a.5.5,0,0,1,1-.11c.08.68.14,1.35.17,2a.5.5,0,0,1-.47.53h0Zm-.62-5a.49.49,0,0,1-.49-.4c-.13-.64-.27-1.28-.43-1.93a.5.5,0,0,1,.36-.61h0a.49.49,0,0,1,.6.35v0c.17.66.32,1.32.45,2a.51.51,0,0,1-.4.59Zm-1.28-4.83a.47.47,0,0,1-.47-.34c-.21-.62-.43-1.24-.67-1.86a.51.51,0,0,1,.28-.65h0a.5.5,0,0,1,.64.28h0c.25.64.48,1.27.68,1.9a.49.49,0,0,1-.3.63h0l-.12.08Zm-257.64-.18h0c-.69,0-1.36,0-2-.06a.5.5,0,0,1-.47-.53h0a.45.45,0,0,1,.45-.47h.07c.67,0,1.33,0,2,.06a.5.5,0,0,1,.49.51h0a.49.49,0,0,1-.44.54h-.06Zm3,0a.5.5,0,0,1-.5-.48.52.52,0,0,1,.49-.52l2-.06a.47.47,0,0,1,.52.42v0a.49.49,0,0,1-.46.52h0c-.69,0-1.36.06-2,.07Zm5-.26a.5.5,0,0,1,0-1l2-.18a.5.5,0,0,1,.1,1l-2,.19Zm-13,0h-.06c-.68-.07-1.35-.15-2-.25a.5.5,0,0,1-.42-.56.5.5,0,0,1,.56-.43c.64.1,1.3.18,2,.24a.5.5,0,0,1,.44.55.5.5,0,0,1-.46.47Zm18-.51a.5.5,0,0,1-.07-1l2-.27a.5.5,0,0,1,.14,1l-2,.28Zm-22.89-.26h-.1c-.68-.15-1.34-.31-2-.48a.52.52,0,1,1,.26-1c.62.16,1.26.32,1.92.46a.5.5,0,0,1-.11,1Zm27.83-.49a.5.5,0,1,1-.08-1l2-.35a.51.51,0,1,1,.18,1l-2,.36Zm-32.62-.9h-.18c-.65-.24-1.28-.51-1.88-.79a.5.5,0,1,1,.37-.93l.06,0c.57.26,1.18.52,1.8.76a.5.5,0,0,1,.3.64.53.53,0,0,1-.46.31Zm37.53,0a.5.5,0,0,1-.1-1q1-.19,2-.42a.52.52,0,0,1,.6.39.49.49,0,0,1-.37.59h0l-2,.42Zm4.89-1.07a.51.51,0,0,1-.56-.44.51.51,0,0,1,.45-.56l2-.42a.51.51,0,0,1,.21,1l-1.95.43Zm228.1-.92a.51.51,0,0,1-.46-.29c-.27-.59-.55-1.19-.86-1.79a.51.51,0,0,1,.22-.67.52.52,0,0,1,.68.22c.3.61.6,1.22.87,1.82a.5.5,0,0,1-.24.67h0a.63.63,0,0,1-.19,0Zm-223.2-.14a.5.5,0,0,1-.12-1h0l2-.42a.5.5,0,0,1,.59.39h0a.49.49,0,0,1-.37.59h0l-2,.41Zm-51.79-.07a.5.5,0,0,1-.27-.08,18,18,0,0,1-1.66-1.2.49.49,0,0,1-.09-.69h0a.52.52,0,0,1,.71-.07c.5.4,1,.78,1.57,1.13a.49.49,0,0,1,.16.67v0a.48.48,0,0,1-.41.22Zm56.69-.95a.49.49,0,0,1-.49-.4.5.5,0,0,1,.37-.59h0l2-.4a.51.51,0,0,1,.59.39.5.5,0,0,1-.39.59h0l-2,.4Zm4.9-1a.5.5,0,1,1-.1-1l2-.39a.47.47,0,0,1,.57.36v0a.5.5,0,0,1-.37.59h0l-2,.39Zm4.91-1a.5.5,0,0,1-.09-1l2-.38a.51.51,0,0,1,.59.4.5.5,0,0,1-.4.58l-2,.38Zm-70.27-.33a.49.49,0,0,1-.38-.18,15.45,15.45,0,0,1-1.24-1.65.5.5,0,0,1,.15-.69.49.49,0,0,1,.68.13v0a14.42,14.42,0,0,0,1.16,1.54.49.49,0,0,1,0,.69h0a.47.47,0,0,1-.37.16Zm75.18-.61a.5.5,0,0,1-.09-1l2-.37a.5.5,0,0,1,.2,1h0l-2,.38ZM380,243.24a.5.5,0,0,1-.44-.25c-.29-.51-.6-1-.91-1.55l-.1-.15a.5.5,0,0,1,.85-.53l.1.16c.32.53.63,1.05.93,1.57a.49.49,0,0,1-.17.67h0A.4.4,0,0,1,380,243.24Zm-196.37-.55a.51.51,0,0,1-.49-.41.5.5,0,0,1,.4-.58l2-.37a.51.51,0,0,1,.58.41.5.5,0,0,1-.4.58l-2,.36Zm4.92-.9a.49.49,0,0,1-.49-.41.51.51,0,0,1,.39-.59h0l2-.35a.5.5,0,0,1,.58.38v0a.5.5,0,0,1-.4.58l-2,.36Zm4.93-.89a.51.51,0,0,1-.55-.45.51.51,0,0,1,.46-.55l2-.35a.51.51,0,0,1,.58.41.5.5,0,0,1-.41.58h0l-2,.34Zm4.92-.86a.5.5,0,1,1-.08-1l2-.34a.51.51,0,0,1,.17,1l-2,.34ZM101,240a.49.49,0,0,1-.46-.32,13.94,13.94,0,0,1-.6-2,.49.49,0,0,1,.35-.6h0a.5.5,0,0,1,.6.38h0a13,13,0,0,0,.56,1.84.51.51,0,0,1-.28.65h0Zm102.35-.77a.49.49,0,0,1-.49-.41.51.51,0,0,1,.41-.58l2-.33a.48.48,0,0,1,.56.38v0a.49.49,0,0,1-.4.57h0l-2,.34Zm173.8,0a.48.48,0,0,1-.36-.16c-.45-.47-.92-.92-1.41-1.34a.49.49,0,0,1-.07-.69h0A.51.51,0,0,1,376,237a19.72,19.72,0,0,1,1.48,1.41.5.5,0,0,1,0,.71h0a.52.52,0,0,1-.4.08Zm-168.86-.8a.5.5,0,1,1-.08-1l2-.32a.5.5,0,0,1,.58.41h0a.51.51,0,0,1-.42.58l-2,.32Zm4.94-.81a.5.5,0,1,1-.08-1l2-.32a.51.51,0,0,1,.16,1l-2,.32Zm4.94-.78a.51.51,0,0,1-.5-.43.51.51,0,0,1,.42-.57l2-.3a.52.52,0,0,1,.58.42.51.51,0,0,1-.43.58l-2,.31Zm4.94-.77a.5.5,0,0,1-.49-.42.49.49,0,0,1,.32-.63l.06,0,2-.3a.5.5,0,0,1,.57.43.49.49,0,0,1-.42.57l-2,.3Zm150.18,0A.5.5,0,0,1,373,236c-.52-.34-1.09-.68-1.68-1a.5.5,0,1,1,.48-.87c.61.33,1.2.69,1.75,1a.5.5,0,0,1,.14.69.48.48,0,0,1-.46.19ZM228,235.27a.51.51,0,0,1-.5-.43.5.5,0,0,1,.42-.56l2-.29a.49.49,0,0,1,.57.4v0a.51.51,0,0,1-.42.57l-2,.29Zm-128-.19a.5.5,0,0,1-.5-.48V234q0-.71.06-1.41a.5.5,0,0,1,.54-.47.52.52,0,0,1,.46.54c0,.45-.06.9-.06,1.34v.6a.5.5,0,0,1-.49.52Zm133-.53a.5.5,0,0,1-.07-1l2-.29a.5.5,0,0,1,.56.43.49.49,0,0,1-.41.56h0l-2,.29Zm4.95-.7a.49.49,0,0,1-.49-.43.5.5,0,0,1,.42-.56l2-.27a.5.5,0,0,1,.56.42.51.51,0,0,1-.43.57l-2,.27Zm130.93-.2h-.2c-.59-.27-1.2-.52-1.82-.77a.5.5,0,1,1,.35-.93h0c.64.25,1.27.51,1.87.78a.48.48,0,0,1-.24.92Zm-126-.47a.5.5,0,0,1-.07-1l2-.26a.5.5,0,0,1,.56.43.49.49,0,0,1-.41.56h0l-2,.27Zm4.94-.65a.5.5,0,1,1-.06-1l2-.26a.51.51,0,0,1,.56.43h0a.51.51,0,0,1-.43.56l-2,.25Zm5-.62a.5.5,0,1,1-.06-1l2-.24a.52.52,0,0,1,.55.44.49.49,0,0,1-.42.55h0l-2,.25Zm111.4,0h-.15c-.62-.21-1.25-.4-1.9-.59a.52.52,0,1,1,.28-1h0c.66.19,1.3.39,1.93.59a.5.5,0,0,1,.32.63.48.48,0,0,1-.52.33Zm-106.43-.56a.5.5,0,0,1-.06-1l2-.24a.53.53,0,0,1,.56.44.51.51,0,0,1-.45.56l-2,.23Zm5-.57a.5.5,0,0,1-.05-1h0l2-.22a.5.5,0,0,1,.1,1l-2,.22Zm96.66-.23h-.12c-.64-.16-1.28-.31-1.94-.45a.5.5,0,0,1-.38-.6h0a.49.49,0,0,1,.59-.38l2,.46a.49.49,0,0,1,.37.58v0a.5.5,0,0,1-.59.33Zm-91.67-.31a.5.5,0,0,1,0-1l2-.21a.52.52,0,0,1,.55.44.5.5,0,0,1-.42.55h0l-2,.21Zm-167.22-.08h-.11a.5.5,0,0,1-.38-.6h0c.15-.65.33-1.31.54-2a.5.5,0,0,1,1,.27v0c-.2.63-.37,1.26-.51,1.88a.5.5,0,0,1-.56.37Zm172.2-.42a.5.5,0,0,1-.05-1l2-.19a.49.49,0,0,1,.54.44h0a.49.49,0,0,1-.44.54h0l-2,.19Zm81.8-.23h-.1l-2-.35a.5.5,0,0,1-.41-.57.51.51,0,0,1,.58-.41l2,.35a.5.5,0,0,1,.4.58.52.52,0,0,1-.54.36Zm-76.82-.25a.51.51,0,0,1-.5-.45.5.5,0,0,1,.46-.54h0l2-.18a.5.5,0,0,1,.54.46.49.49,0,0,1-.45.54l-2,.18Zm5-.43a.5.5,0,0,1-.05-1h0l2-.17a.52.52,0,0,1,.54.46.5.5,0,0,1-.46.54h0l-2,.16Zm66.9-.12h-.07l-2-.26a.5.5,0,1,1,.13-1l2,.26a.5.5,0,0,1,.46.54.49.49,0,0,1-.53.46Zm-61.91-.28a.5.5,0,0,1,0-1l2-.15a.52.52,0,0,1,.54.46.5.5,0,0,1-.46.54h0l-2,.15Zm56.95-.33h-.06l-2-.2a.48.48,0,0,1-.45-.51v0a.49.49,0,0,1,.53-.45h0l2,.19a.5.5,0,0,1,.44.55.49.49,0,0,1-.56.41h0Zm-52,0a.5.5,0,0,1,0-1l2-.13a.5.5,0,0,1,.54.47.52.52,0,0,1-.47.53l-2,.13Zm5-.31a.51.51,0,0,1-.5-.47.5.5,0,0,1,.47-.53h0l2-.11a.5.5,0,1,1,.06,1l-2,.12Zm42-.1h0l-2-.13a.5.5,0,1,1,.06-1l2,.14a.49.49,0,0,1,.46.52h0a.49.49,0,0,1-.59.39h0Zm-37-.17a.51.51,0,0,1-.5-.47.5.5,0,0,1,.47-.53h0l2-.09a.49.49,0,0,1,.53.45v0a.5.5,0,0,1-.48.52h0l-2,.09Zm32-.15h0l-2-.09a.5.5,0,0,1-.48-.52h0a.47.47,0,0,1,.48-.48h.05l2,.09a.5.5,0,0,1,.47.53h0a.49.49,0,0,1-.56.41h0Zm-27-.06a.5.5,0,0,1,0-1l2-.07a.52.52,0,0,1,.51.49.49.49,0,0,1-.47.51h0l-2,.07Zm22-.14h-2a.49.49,0,0,1-.49-.49v0a.52.52,0,0,1,.51-.49h2a.47.47,0,1,1-.08.93Zm-17,0a.5.5,0,0,1,0-1h2a.51.51,0,0,1,.5.49.52.52,0,0,1-.49.51h-2Zm12-.09h-2a.5.5,0,0,1,0-1h2a.5.5,0,0,1,0,1Zm-7,0a.5.5,0,0,1,0-1h2a.5.5,0,1,1,0,1Zm-215.53-1.61H102a.49.49,0,0,1-.26-.64v0c.27-.61.56-1.22.88-1.83a.5.5,0,0,1,.89.46c-.31.6-.6,1.19-.86,1.78a.51.51,0,0,1-.53.17Zm2.38-4.39a.5.5,0,0,1-.42-.77q.54-.84,1.14-1.68a.5.5,0,1,1,.81.59c-.39.54-.76,1.08-1.11,1.63a.48.48,0,0,1-.49.15Zm3-4a.47.47,0,0,1-.31-.12.49.49,0,0,1-.08-.69h0q.63-.76,1.32-1.53a.5.5,0,0,1,.71,0h0a.49.49,0,0,1,0,.69h0c-.44.5-.88,1-1.29,1.5a.52.52,0,0,1-.48.07Zm3.39-3.68a.5.5,0,0,1-.37-.84h0c.48-.47,1-.93,1.47-1.39a.5.5,0,0,1,.71,0h0a.49.49,0,0,1,0,.69h0c-.49.45-1,.9-1.44,1.36a.46.46,0,0,1-.5.07Zm3.73-3.32a.5.5,0,0,1-.31-.89c.51-.42,1-.84,1.58-1.25a.51.51,0,0,1,.7.1.5.5,0,0,1-.09.7c-.53.4-1,.81-1.56,1.22a.52.52,0,0,1-.44,0Zm4-3a.49.49,0,0,1-.41-.22.51.51,0,0,1,.12-.7h0l1.68-1.11a.51.51,0,0,1,.7.11.5.5,0,0,1-.12.7l0,0c-.57.36-1.12.73-1.66,1.1a.48.48,0,0,1-.39,0Zm4.23-2.67a.48.48,0,0,1-.43-.25.49.49,0,0,1,.18-.68l1.76-1a.5.5,0,1,1,.48.88h0c-.58.32-1.16.64-1.73,1a.56.56,0,0,1-.36-.05Zm4.42-2.34a.5.5,0,0,1-.45-.27.52.52,0,0,1,0-.72L127,201l1.8-.89a.51.51,0,0,1,.67.23.5.5,0,0,1-.23.67h0l-1.79.89a.4.4,0,0,1-.26.1Zm4.48-2.22a.49.49,0,0,1-.22-.94l1.8-.89a.5.5,0,0,1,.44.9l-1.8.88a.43.43,0,0,1-.33-.05Zm4.5-2.2a.49.49,0,0,1-.44-.28.49.49,0,0,1,.21-.66h0l1.8-.88a.5.5,0,0,1,.66.24.49.49,0,0,1-.2.65h0l-1.8.88a.43.43,0,0,1-.33,0Zm4.51-2.19a.5.5,0,0,1-.22-1h0l1.8-.87a.5.5,0,1,1,.44.9l-1.8.87a.43.43,0,0,1-.33,0Zm4.51-2.18a.47.47,0,0,1-.45-.28.5.5,0,0,1,.23-.67h0l1.8-.87a.51.51,0,0,1,.67.23.5.5,0,0,1-.23.67h0l-1.81.87a.51.51,0,0,1-.32,0Zm4.4-2.28a.5.5,0,0,1-.5-.5.5.5,0,0,1,.28-.45l1.8-.87a.5.5,0,0,1,.44.9l-1.81.87A.54.54,0,0,1,149.7,191Zm4.51-2.17a.51.51,0,1,1-.22-1l1.81-.87a.5.5,0,0,1,.66.22h0a.5.5,0,0,1-.23.67h0l-1.8.87a.57.57,0,0,1-.22.11Zm4.51-2.17a.5.5,0,0,1-.21-.95l1.8-.86a.5.5,0,0,1,.49.87l-.06,0-1.8.86a.43.43,0,0,1-.22.06Zm4.52-2.16a.47.47,0,0,1-.45-.28.5.5,0,0,1,.23-.67h0l1.81-.86a.5.5,0,0,1,.66.22h0a.5.5,0,0,1-.23.67h0l-1.81.86a.39.39,0,0,1-.21.06Zm4.51-2.16a.5.5,0,0,1-.21-1l1.8-.86a.51.51,0,0,1,.67.23h0a.5.5,0,0,1-.23.66l-1.81.87a.54.54,0,0,1-.22,0Zm4.52-2.15a.49.49,0,0,1-.45-.29.48.48,0,0,1,.23-.65h0l1.8-.86a.5.5,0,1,1,.49.87l-.06,0-1.8.86a.79.79,0,0,1-.22.06Zm4.52-2.15a.5.5,0,0,1-.23-.95h0l1.81-.87a.5.5,0,0,1,.43.91h0L177,178a.54.54,0,0,1-.21.05Zm4.52-2.15a.49.49,0,0,1-.45-.29.5.5,0,0,1,.23-.67h0l1.81-.86a.51.51,0,0,1,.44.91h0l-1.81.86-.21.06Zm4.52-2.15a.49.49,0,0,1-.45-.29.5.5,0,0,1,.23-.67h0l1.81-.85a.5.5,0,1,1,.49.87l-.06,0-1.81.86a.83.83,0,0,1-.21.06Zm4.52-2.15a.5.5,0,0,1-.5-.5.5.5,0,0,1,.28-.45l1.81-.86a.51.51,0,0,1,.67.23h0a.48.48,0,0,1-.23.65h0l-1.81.86a.83.83,0,0,1-.21.06Zm4.52-2.15a.47.47,0,0,1-.45-.28.5.5,0,0,1,.23-.67h0l1.81-.86a.51.51,0,0,1,.44.91h0l-1.81.86a.54.54,0,0,1-.21,0Zm4.52-2.14a.5.5,0,0,1-.21-1l1.8-.86a.51.51,0,0,1,.67.23h0a.48.48,0,0,1-.23.65h0l-1.81.86a.83.83,0,0,1-.21.06Zm4.52-2.14a.49.49,0,0,1-.45-.29.48.48,0,0,1,.23-.65h0l1.81-.86a.5.5,0,0,1,.42.9l-1.8.86a.79.79,0,0,1-.22.06Zm4.52-2.14a.51.51,0,0,1-.22-1h0l1.81-.85a.51.51,0,0,1,.65.28.5.5,0,0,1-.22.62l-1.81.86a.42.42,0,0,1-.22,0Zm4.53-2.15a.47.47,0,0,1-.45-.28.5.5,0,0,1,.23-.67h0l1.81-.85a.5.5,0,1,1,.49.87l-.06,0-1.81.86a.48.48,0,0,1-.17,0Zm4.52-2.13a.49.49,0,0,1-.45-.29.51.51,0,0,1,.23-.67h0l1.81-.85a.5.5,0,1,1,.53.85l-.11.05-1.81.86a.83.83,0,0,1-.21.06ZM222,156.6a.5.5,0,0,1-.45-.28.51.51,0,0,1,.23-.67h0l1.81-.86a.5.5,0,0,1,.43.91l-1.81.86A.54.54,0,0,1,222,156.6Zm4.53-2.14a.47.47,0,0,1-.45-.28.51.51,0,0,1,.23-.67h0l1.8-.85a.51.51,0,0,1,.67.23h0a.48.48,0,0,1-.23.65h0l-1.81.86a.45.45,0,0,1-.2,0Zm4.52-2.13a.51.51,0,1,1-.22-1l1.81-.85a.5.5,0,1,1,.53.85l-.11,0-1.8.85a.42.42,0,0,1-.2.1Zm4.51-2.13a.51.51,0,0,1-.45-.29.48.48,0,0,1,.23-.65h0l1.81-.86a.51.51,0,0,1,.67.23h0a.51.51,0,0,1-.24.67l-1.81.85a.54.54,0,0,1-.21,0Zm4.53-2.14a.47.47,0,0,1-.45-.28.51.51,0,0,1,.23-.67h0l1.81-.85a.5.5,0,0,1,.42.9l-1.81.86a.45.45,0,0,1-.2,0Zm4.53-2.13a.51.51,0,0,1-.46-.29.5.5,0,0,1,.24-.66l1.81-.86a.5.5,0,0,1,.43.91l-1.81.85a.46.46,0,0,1-.2.05Zm4.52-2.14a.47.47,0,0,1-.45-.28.51.51,0,0,1,.23-.67h0l1.81-.85a.51.51,0,0,1,.67.23h0a.5.5,0,0,1-.24.66l-1.82.86a.45.45,0,0,1-.2,0Zm4.53-2.13a.47.47,0,0,1-.45-.28.51.51,0,0,1,.23-.67h0l1.81-.85a.5.5,0,0,1,.42.9l-1.81.85a.46.46,0,0,1-.2,0Zm4.53-2.13a.51.51,0,0,1-.46-.29.5.5,0,0,1,.24-.66l1.81-.86a.51.51,0,0,1,.44.91h0l-1.81.85a.46.46,0,0,1-.2.05Zm4.52-2.13a.51.51,0,0,1-.22-1h0l1.81-.85a.5.5,0,0,1,.43.91l-1.81.85a.54.54,0,0,1-.21.05Zm4.53-2.13a.49.49,0,0,1-.45-.29.51.51,0,0,1,.23-.67h0l1.81-.85a.51.51,0,0,1,.67.23h0a.51.51,0,0,1-.24.67l-1.82.85a.46.46,0,0,1-.2.05Zm4.53-2.14a.47.47,0,0,1-.45-.28.51.51,0,0,1,.23-.67h0l1.81-.85a.48.48,0,0,1,.65.23h0a.51.51,0,0,1-.23.67h0l-1.81.85a.45.45,0,0,1-.2,0Zm4.53-2.13a.47.47,0,0,1-.45-.28.51.51,0,0,1,.23-.67h0l1.81-.85a.5.5,0,0,1,.63.32.49.49,0,0,1-.21.58l-1.81.86a.45.45,0,0,1-.2,0Zm4.53-2.13a.47.47,0,0,1-.45-.28.51.51,0,0,1,.23-.67h0l1.81-.85a.48.48,0,0,1,.65.23h0a.51.51,0,0,1-.23.67h0l-1.81.85a.45.45,0,0,1-.2,0Zm4.53-2.13a.47.47,0,0,1-.45-.28.51.51,0,0,1,.23-.67h0l1.81-.85a.48.48,0,0,1,.65.23h0a.51.51,0,0,1-.23.67h0l-1.81.85a.45.45,0,0,1-.2,0Zm4.53-2.12a.49.49,0,0,1-.45-.29.51.51,0,0,1,.23-.67h0l1.81-.85a.51.51,0,0,1,.67.23h0a.51.51,0,0,1-.24.67l-1.82.85a.46.46,0,0,1-.2.05Zm4.53-2.13a.51.51,0,1,1-.21-1l1.81-.85a.5.5,0,1,1,.43.91l-1.81.85a.67.67,0,0,1-.21.09Zm4.54-2.13a.51.51,0,0,1-.22-1l1.82-.85a.5.5,0,0,1,.66.24.51.51,0,0,1-.23.67h0l-1.81.85a.51.51,0,0,1-.18.09Zm4.53-2.13a.51.51,0,0,1-.22-1h0l1.81-.85a.51.51,0,0,1,.44.91h0l-1.81.85a.54.54,0,0,1-.21,0ZM308,116.1a.5.5,0,0,1-.21-.95l1.81-.86a.51.51,0,0,1,.44.91h0l-1.82.85a.46.46,0,0,1-.2,0Zm4.54-2.13a.51.51,0,0,1-.22-1h0l1.82-.85a.51.51,0,0,1,.67.23h0a.52.52,0,0,1-.25.67l-1.81.85a.54.54,0,0,1-.21.08Zm4.56-2.14a.51.51,0,0,1-.21-1l1.84-.87a.5.5,0,0,1,.43.91l-1.85.86a.54.54,0,0,1-.2.1Z" style="fill: rgb(38, 50, 56); transform-origin: 250.975px 270.801px;" id="el4aealzfy4bs" class="animable"></path><polygon points="369.45 76.45 307.19 83.52 322.92 95.24 369.45 76.45" style="fill: rgb(255, 255, 255); transform-origin: 338.32px 85.845px;" id="ellh2p5994w3o" class="animable"></polygon><path d="M322.92,95.74a.53.53,0,0,1-.3-.09L306.9,83.92a.5.5,0,0,1-.19-.53.48.48,0,0,1,.43-.36l62.25-7a.5.5,0,0,1,.54.38.48.48,0,0,1-.29.58l-46.53,18.8A.62.62,0,0,1,322.92,95.74ZM308.51,83.88,323,94.68l42.87-17.32Z" style="fill: rgb(38, 50, 56); transform-origin: 338.321px 85.9085px;" id="ellfhaio7yg2" class="animable"></path><polygon points="322.92 95.24 322.8 107.95 369.45 76.45 322.92 95.24" style="fill: rgb(255, 255, 255); transform-origin: 346.125px 92.2px;" id="el0r3qtmonmo99" class="animable"></polygon><path d="M322.8,108.45a.46.46,0,0,1-.23-.06.51.51,0,0,1-.27-.44l.12-12.71a.5.5,0,0,1,.31-.46L369.26,76a.49.49,0,0,1,.63.23.5.5,0,0,1-.16.65l-46.65,31.49A.46.46,0,0,1,322.8,108.45Zm.62-12.87L323.31,107l41.93-28.31Z" style="fill: rgb(38, 50, 56); transform-origin: 346.125px 92.2055px;" id="elcgv3gytbkgj" class="animable"></path><polygon points="322.8 107.95 330.1 97.65 369.45 76.45 322.8 107.95" style="fill: rgb(255, 255, 255); transform-origin: 346.125px 92.2px;" id="eljyp7b1nz3k" class="animable"></polygon><path d="M322.8,108.45a.47.47,0,0,1-.35-.15.5.5,0,0,1-.05-.64l7.29-10.3a.5.5,0,0,1,.17-.15L369.21,76a.51.51,0,0,1,.67.18.52.52,0,0,1-.15.68l-46.65,31.49A.48.48,0,0,1,322.8,108.45ZM330.44,98l-5.64,8,36.07-24.36Z" style="fill: rgb(38, 50, 56); transform-origin: 346.128px 92.1955px;" id="eltw355cu48" class="animable"></path><polygon points="330.1 97.65 350.6 112.97 369.45 76.45 330.1 97.65" style="fill: rgb(255, 255, 255); transform-origin: 349.775px 94.71px;" id="el26xx9d685ed" class="animable"></polygon><path d="M350.6,113.47a.47.47,0,0,1-.3-.1L329.8,98.05a.48.48,0,0,1-.2-.44.49.49,0,0,1,.26-.4L369.21,76a.52.52,0,0,1,.59.08.5.5,0,0,1,.09.59L351.05,113.2a.5.5,0,0,1-.34.26ZM331,97.72l19.41,14.5,17.83-34.56Z" style="fill: rgb(38, 50, 56); transform-origin: 349.773px 94.7063px;" id="elsx5k3p2f6q" class="animable"></path></g></g><g id="freepik--Device--inject-23" class="animable animator-active" style="transform-origin: 263.511px 234.373px;"><g id="freepik--device--inject-23" class="animable" style="transform-origin: 263.511px 234.373px;"><path d="M244.16,223.67a2,2,0,0,1-1.93-1.48c-.23-.86-23.24-86.28-27.3-113.33-2.65-17.68,2.61-28.14,7.49-33.8A29,29,0,0,1,244.85,65c17.77,0,26.86,16.12,29.18,24.64,2,7.42,5.42,20.33,5.46,20.46a2,2,0,0,1-3.87,1c0-.13-3.43-13-5.45-20.43S260.2,69,244.85,69a25.13,25.13,0,0,0-19.4,8.67c-4.33,5-9,14.42-6.56,30.6,4,26.83,27,112,27.21,112.88a2,2,0,0,1-1.41,2.45A1.88,1.88,0,0,1,244.16,223.67Z" style="fill: rgb(38, 50, 56); transform-origin: 246.877px 144.333px;" id="el8wk4ro0cz3k" class="animable"></path><path d="M131.45,319.55c-8.36,0-15.16-2.89-18.59-11.27-6.89-16.79,14.55-27.79,39.37-40.54,8-4.1,16.26-8.35,24.14-13,29.89-17.81,27.73-29.68,27.7-29.8a2,2,0,0,1,3.87-1c.39,1.48,2.86,15-29.52,34.25-8,4.76-16.32,9-24.36,13.17-23.07,11.84-43,22.07-37.5,35.46,6.12,14.93,27.05,7.84,47.3,1,12.54-4.24,24.38-8.25,31.77-6.24,6.58,1.8,7.93,6.36,8.65,8.81a7.66,7.66,0,0,0,.39,1.14,2,2,0,0,1-2.95,2.7,6.27,6.27,0,0,1-1.27-2.71c-.64-2.17-1.44-4.87-5.87-6.08-6.21-1.7-17.49,2.13-29.44,6.17C153.72,315.4,141.46,319.55,131.45,319.55Zm73.16-8.16Z" style="fill: rgb(38, 50, 56); transform-origin: 159.846px 271.032px;" id="elpswg97nyv3e" class="animable"></path><path d="M341.6,280.22a2,2,0,0,1-1-.25,2,2,0,0,1-.78-2.72h0c10.44-18.78,29.26-24.33,45.88-29.22a163.15,163.15,0,0,0,17.09-5.72c6.37-2.69,10-9.29,8.27-15-2.95-9.76-20.51-17.46-60.94-9.8-18.12,3.43-32,2-41.27-4.39-8-5.47-9.39-12.58-9.45-12.88a2,2,0,0,1,3.93-.74c.19.94,4.86,21.88,46,14.08,54.16-10.26,63.85,7,65.52,12.57,2.35,7.78-2.18,16.32-10.54,19.85a160.79,160.79,0,0,1-17.52,5.87c-16.66,4.91-33.87,10-43.51,27.33A2,2,0,0,1,341.6,280.22Z" style="fill: rgb(38, 50, 56); transform-origin: 357.421px 239.066px;" id="elyj3xsb9h6pi" class="animable"></path><path d="M279.59,122.78a4,4,0,0,1-3.85-2.94l-4.09-15a4,4,0,1,1,7.72-2.11l4.09,15a4,4,0,0,1-2.81,4.91h0A3.81,3.81,0,0,1,279.59,122.78Z" style="fill: rgb(38, 50, 56); transform-origin: 277.554px 111.279px;" id="el949hmtjw0f9" class="animable"></path><path d="M336.21,277.54s4.77-8.18,9.54-4.77-5.45,10.22-1.36,11.58,12.26-2,15,6.82-5.46,12.94-13.63,10.9S330.76,291.85,336.21,277.54Z" style="fill: rgb(255, 255, 255); transform-origin: 347.091px 287.261px;" id="el84vl7td04gx" class="animable"></path><path d="M349.84,303.08a17.1,17.1,0,0,1-4.21-.53,15.27,15.27,0,0,1-10.09-7.7c-2.45-4.68-2.37-10.73.2-17.49v-.07c.12-.21,2.93-5,6.54-5.75a4.58,4.58,0,0,1,3.72.82c3,2.13.87,5.41-.66,7.81-.82,1.29-1.67,2.62-1.45,3.25,0,.07.1.29.61.46a14.18,14.18,0,0,0,4,.37c4.1,0,9.2,0,11.27,6.77,1.4,4.55-.07,7.37-1.56,8.94A11.52,11.52,0,0,1,349.84,303.08Zm-13.18-25.32c-2.46,6.47-2.54,12.22-.24,16.63a14.34,14.34,0,0,0,9.45,7.19c4.67,1.17,9.26.26,11.7-2.31,1.86-2,2.32-4.72,1.33-8-1.86-6-6.35-6-10.32-6.06a15.17,15.17,0,0,1-4.35-.42,1.82,1.82,0,0,1-1.24-1.08c-.39-1.09.51-2.49,1.55-4.12,1.82-2.86,3-5,.92-6.45a3.54,3.54,0,0,0-2.93-.66c-3,.69-5.62,4.86-5.87,5.28Z" style="fill: rgb(38, 50, 56); transform-origin: 347.045px 287.264px;" id="el1ae9b0o5q1v" class="animable"></path><path d="M355.91,301.61a.54.54,0,0,1-.28-.08.5.5,0,0,1-.14-.69c5.73-8.74-3.52-15.25-3.92-15.52a.51.51,0,0,1-.13-.7.49.49,0,0,1,.69-.13h0c.1.07,10.46,7.34,4.18,16.89A.49.49,0,0,1,355.91,301.61Z" style="fill: rgb(38, 50, 56); transform-origin: 354.842px 293.005px;" id="elwobimnutlk" class="animable"></path><path d="M339.8,387.57l-99.63,15.55c-6.64,1-13.41-4.52-15.11-12.42L173.32,150.64c-3-11.32,7.19-17.35,13.83-18.39l94.74-13.34c6.64-1,13.4,4.52,15.11,12.42L355.39,371C357.09,378.91,353,385.6,339.8,387.57Z" style="fill: rgb(255, 255, 255); transform-origin: 264.267px 261.015px;" id="eltw87zuf0bzr" class="animable"></path><path d="M238.57,403.75c-6.31,0-12.38-5.46-14-12.94L172.83,150.74a13.47,13.47,0,0,1,1.6-11.22c3.12-4.76,8.76-7.16,12.65-7.76l94.74-13.35c6.88-1.07,13.91,4.68,15.66,12.82l58.39,239.66a12.39,12.39,0,0,1-1.62,10c-2.56,3.7-7.39,6.1-14.38,7.15l-99.62,15.55A10.5,10.5,0,0,1,238.57,403.75Zm44.92-284.47a9.86,9.86,0,0,0-1.53.12l-94.74,13.35c-3.67.57-9,2.83-11.95,7.32a12.49,12.49,0,0,0-1.47,10.44l51.75,240.08c1.65,7.64,8.17,13,14.54,12L339.72,387h0c6.71-1,11.32-3.27,13.7-6.73a11.42,11.42,0,0,0,1.48-9.24L296.51,131.45C295,124.42,289.35,119.28,283.49,119.28Z" style="fill: rgb(38, 50, 56); transform-origin: 264.273px 261.016px;" id="eln2ixitafmdb" class="animable"></path><path d="M346.61,384.85,247,400.4c-6.64,1-13.4-4.53-15.1-12.43L180.13,147.91c-1.7-7.9,2.3-15.14,8.94-16.18l99.63-15.55c6.64-1,13.41,4.53,15.11,12.43l51.74,240.06C357.26,376.57,353.25,383.81,346.61,384.85Z" style="fill: rgb(38, 50, 56); transform-origin: 267.842px 258.29px;" id="eli1jsgbnm7a" class="animable"></path><path d="M245.39,401c-6.32,0-12.39-5.46-14-12.94L179.64,148a15.52,15.52,0,0,1,2.05-12,10.87,10.87,0,0,1,7.3-4.71l99.63-15.55c6.89-1.08,13.92,4.67,15.68,12.81l51.7,240a15.54,15.54,0,0,1-2,12.07,10.91,10.91,0,0,1-7.31,4.71l-99.63,15.55A10.34,10.34,0,0,1,245.39,401Zm44.92-284.46a9.86,9.86,0,0,0-1.53.12l-99.63,15.55a9.88,9.88,0,0,0-6.64,4.29,14.58,14.58,0,0,0-1.89,11.29l51.74,240.06c1.65,7.63,8.17,13,14.55,12l99.63-15.56a9.86,9.86,0,0,0,6.63-4.29,14.53,14.53,0,0,0,1.9-11.29l-51.75-240c-1.51-7-7.16-12.15-13-12.15Z" style="fill: rgb(38, 50, 56); transform-origin: 267.832px 258.305px;" id="elyg8pgvs788e" class="animable"></path><polygon points="347.1 356.33 234.63 373.88 187.54 155.39 300 137.83 347.1 356.33" style="fill: #07A7A7; transform-origin: 267.32px 255.855px;" id="elccvhp8vz6kr" class="animable"></polygon><path d="M234.63,374.38a.49.49,0,0,1-.48-.39l-47.1-218.5a.54.54,0,0,1,.07-.39.51.51,0,0,1,.34-.21l112.46-17.55a.51.51,0,0,1,.57.39l47.1,218.49a.49.49,0,0,1-.08.39.52.52,0,0,1-.33.21L234.71,374.38ZM188.14,155.8,235,373.32l111.48-17.4L299.61,138.4Z" style="fill: rgb(38, 50, 56); transform-origin: 267.32px 255.857px;" id="elwx5qfrp4ii" class="animable"></path><path d="M251.47,205.56c1.15,5.51.44,10.28-1.56,10.65s-4.55-3.8-5.69-9.31-.44-10.28,1.56-10.65S250.33,200,251.47,205.56Z" style="fill: rgb(38, 50, 56); transform-origin: 247.847px 206.23px;" id="elww6em1exvom" class="animable"></path><path d="M276.17,200.94c1.14,5.51.44,10.28-1.57,10.66s-4.55-3.8-5.69-9.31-.44-10.28,1.56-10.65S275,195.43,276.17,200.94Z" style="fill: rgb(38, 50, 56); transform-origin: 272.54px 201.621px;" id="elqyxpe480f3" class="animable"></path><path d="M263.54,249.81c-11.82,0-23.47-7.25-30.72-19.52a2,2,0,0,1,3.44-2c7.46,12.62,19.91,19.35,31.76,17.15,11.53-2.13,20.33-12.5,22.4-26.4a2,2,0,1,1,4,.59c-2.33,15.62-12.39,27.29-25.63,29.75A28.84,28.84,0,0,1,263.54,249.81Z" style="fill: rgb(38, 50, 56); transform-origin: 263.542px 233.562px;" id="ellhadhyckx9" class="animable"></path><g id="elock1zvek17"><rect x="207.2" y="241.22" width="11.66" height="1" style="fill: rgb(255, 255, 255); transform-origin: 213.03px 241.72px; transform: rotate(-63.94deg);" class="animable" id="el5baizv4pb86"></rect></g><g id="el0ptosbealrb"><rect x="195.74" y="187.41" width="87.28" height="1" style="fill: rgb(255, 255, 255); transform-origin: 239.38px 187.91px; transform: rotate(-63.94deg);" class="animable" id="elp488gbam2g"></rect></g><g id="el3cq67x5v5ly"><rect x="221.21" y="164.29" width="34.67" height="1" style="fill: rgb(255, 255, 255); transform-origin: 238.545px 164.79px; transform: rotate(-62.43deg);" class="animable" id="elh7aime7mluu"></rect></g><g id="elrcl9d7pirr"><rect x="293.23" y="340.52" width="39.45" height="1" style="fill: rgb(255, 255, 255); transform-origin: 312.955px 341.02px; transform: rotate(-63.18deg);" class="animable" id="elvu5i744it7"></rect></g><g id="elfwbfaubtech"><rect x="321.21" y="312.12" width="12.26" height="1" style="fill: rgb(255, 255, 255); transform-origin: 327.34px 312.62px; transform: rotate(-63.18deg);" class="animable" id="eleyiwkejzvt7"></rect></g><path d="M257.15,134.19,226.08,139a2.64,2.64,0,0,1-2.76-2.27h0a2.31,2.31,0,0,1,1.43-2.94l.2-.06L256,129a2.64,2.64,0,0,1,2.76,2.27h0a2.31,2.31,0,0,1-1.52,2.89Z" style="fill: rgb(255, 255, 255); transform-origin: 241.028px 134px;" id="elz74lnjhnpcd" class="animable"></path><path d="M225.79,139.56a3.42,3.42,0,0,1-2.52-5.2,2.34,2.34,0,0,1,1.6-1L256,128.47a3.16,3.16,0,0,1,3.32,2.66,3.25,3.25,0,0,1-.43,2.52,2.36,2.36,0,0,1-1.61,1h0L226.2,139.5A2.7,2.7,0,0,1,225.79,139.56Zm30.54-10.11h-.22L225,134.31a1.47,1.47,0,0,0-.94.61,2.24,2.24,0,0,0-.28,1.75,2.17,2.17,0,0,0,2.19,1.88l31.08-4.85a1.4,1.4,0,0,0,.93-.62,2.42,2.42,0,0,0-.83-3.32,2.55,2.55,0,0,0-.85-.31Zm.82,4.74Z" style="fill: rgb(38, 50, 56); transform-origin: 241.083px 134.012px;" id="eluc9k2ftehe" class="animable"></path><path d="M297,374.29c-.57-2.63-2.82-4.49-5-4.14s-3.54,2.76-3,5.39,2.82,4.49,5,4.14S297.56,376.92,297,374.29Z" style="fill: rgb(255, 255, 255); transform-origin: 293.003px 374.915px;" id="eljx5aed8zsj" class="animable"></path><path d="M293.48,380.22c-2.26,0-4.43-1.93-5-4.57a5.52,5.52,0,0,1,.74-4.28,3.91,3.91,0,0,1,2.66-1.71c2.47-.39,5,1.64,5.6,4.53a5.49,5.49,0,0,1-.73,4.27,4,4,0,0,1-2.67,1.72A4,4,0,0,1,293.48,380.22Zm-1-9.61H292a3,3,0,0,0-2,1.29,4.56,4.56,0,0,0-.58,3.51c.51,2.37,2.52,4.06,4.47,3.75a2.94,2.94,0,0,0,2-1.29,4.45,4.45,0,0,0,.58-3.5h0a4.5,4.5,0,0,0-4-3.76Z" style="fill: rgb(38, 50, 56); transform-origin: 292.982px 374.916px;" id="elm3kl9kj3c3" class="animable"></path><path d="M283.62,294.73l-45.92,7.91c-3,.52-5,3-4.52,5.52l5.92,28.51.16.74,3.09,14.9L251,340.13l40.62-7c3-.52,5-3,4.51-5.51L290,298.36C289.51,295.84,286.64,294.21,283.62,294.73Z" style="fill: rgb(255, 255, 255); transform-origin: 264.656px 323.472px;" id="elmfpkkc0iez" class="animable"></path><path d="M242.09,353.54l-9.4-45.28a4.57,4.57,0,0,1,.75-3.55,6.31,6.31,0,0,1,4.17-2.56l45.93-7.91c3.27-.56,6.41,1.24,7,4l6.07,29.26a4.59,4.59,0,0,1-.74,3.54,6.35,6.35,0,0,1-4.18,2.57l-40.41,6.95Zm42.66-58.4a5.55,5.55,0,0,0-1,.09l-45.93,7.91a5.31,5.31,0,0,0-3.52,2.14,3.58,3.58,0,0,0-.59,2.77l8.94,43,8.08-11.41,40.82-7A5.32,5.32,0,0,0,295,330.5a3.62,3.62,0,0,0,.6-2.78l-6.08-29.25C289.14,296.5,287.09,295.14,284.75,295.14Z" style="fill: rgb(38, 50, 56); transform-origin: 264.65px 323.839px;" id="elmik2cb0ile" class="animable"></path><path d="M280.33,311.86h0a3.9,3.9,0,0,0-.09-1.18v-.22c-.78-3.78-5.08-6.2-9.59-5.43-3.55.61-6.17,3-6.75,5.87a8.68,8.68,0,0,0-8.64-3.22c-4.51.78-7.53,4.47-6.75,8.24,0,0-.12,3.23,7.54,7.92,6.29,3.86,11.6,7,11.7,6.87.13.07,3.95-4.6,8.44-10.33a20.48,20.48,0,0,0,3.91-7,5.55,5.55,0,0,0,.22-1.06A3.37,3.37,0,0,1,280.33,311.86Z" style="fill: #07A7A7; transform-origin: 264.364px 317.801px;" id="elxrw3nysyvq9" class="animable"></path><path d="M267.67,331.2a.42.42,0,0,1-.19-.06h0c-.93-.31-3.51-1.8-11.74-6.85-7.28-4.47-7.75-7.75-7.78-8.29a6.65,6.65,0,0,1,1.09-5.07,9.28,9.28,0,0,1,6.08-3.72,9.48,9.48,0,0,1,8.51,2.64,8.78,8.78,0,0,1,6.87-5.29c4.77-.82,9.33,1.79,10.17,5.82v.16a4.85,4.85,0,0,1,.11,1.37h0a1.6,1.6,0,0,1-.05.47,6.51,6.51,0,0,1-.23,1.15,21.24,21.24,0,0,1-4,7.16c-5.83,7.46-7.73,9.73-8.48,10.33h0a.33.33,0,0,1-.3.14Zm.17-.94h0ZM256.91,308a8.47,8.47,0,0,0-1.59.14,8.13,8.13,0,0,0-5.42,3.3,5.67,5.67,0,0,0-.93,4.34v.12s.09,3.05,7.3,7.48c5.78,3.54,10.26,6.17,11.34,6.72.82-.88,4.05-4.84,8.14-10.07a20.31,20.31,0,0,0,3.83-6.83,5.71,5.71,0,0,0,.2-1v-.41h0a3.38,3.38,0,0,0-.07-1,.43.43,0,0,1,0-.16c-.74-3.59-4.78-5.85-9-5.11-3.24.55-5.79,2.75-6.34,5.47a.49.49,0,0,1-.59.38.47.47,0,0,1-.31-.2A7.92,7.92,0,0,0,256.91,308Zm23.42,3.83Z" style="fill: rgb(38, 50, 56); transform-origin: 264.321px 317.805px;" id="elrskzp42o8u" class="animable"></path><path d="M209.49,313.72s-2.88-9-8.27-6.73,3.09,11.16-1.19,11.6-11.53-4.66-16.12,3.39,2.51,13.82,10.93,13.61S211.7,328.87,209.49,313.72Z" style="fill: rgb(255, 255, 255); transform-origin: 196.157px 321.109px;" id="elzuwgpfxr0g" class="animable"></path><path d="M194.39,336.09c-5,0-9.39-2-11.33-5.29-1.11-1.85-1.94-4.93.42-9.06,3.48-6.12,8.47-5,12.47-4.16a14.6,14.6,0,0,0,4,.52c.53-.06.65-.26.69-.32.36-.57-.18-2-.7-3.49-1-2.67-2.31-6.33,1.05-7.76a4.61,4.61,0,0,1,3.81,0c3.35,1.54,5.06,6.81,5.14,7v.08c1.05,7.16-.2,13.08-3.6,17.12a15.3,15.3,0,0,1-11.53,5.32Zm-3.16-18.19c-2.5,0-4.94.92-6.88,4.33-1.68,2.94-1.83,5.73-.44,8.06,1.82,3,6.1,4.92,10.92,4.8a14.29,14.29,0,0,0,10.78-5c3.21-3.8,4.38-9.43,3.39-16.28-.16-.47-1.77-5.1-4.59-6.39a3.57,3.57,0,0,0-3,0c-2.31,1-1.66,3.31-.5,6.5.66,1.81,1.23,3.38.61,4.36a1.83,1.83,0,0,1-1.44.78,14.8,14.8,0,0,1-4.34-.53A21.5,21.5,0,0,0,191.23,317.9Z" style="fill: rgb(38, 50, 56); transform-origin: 196.133px 321.104px;" id="elb6f1psn5ogw" class="animable"></path><path d="M190.62,322.25c-.29,1.08-1,1.82-1.64,1.65s-.89-1.17-.59-2.25,1-1.83,1.64-1.66S190.91,321.17,190.62,322.25Z" style="fill: rgb(38, 50, 56); transform-origin: 189.503px 321.945px;" id="el4bzkqz76ruy" class="animable"></path><path d="M186.61,324c-.29,1.08-1,1.82-1.64,1.66s-.89-1.18-.6-2.26,1-1.82,1.65-1.65S186.9,322.89,186.61,324Z" style="fill: rgb(38, 50, 56); transform-origin: 185.492px 323.704px;" id="eljyb85d0zcxk" class="animable"></path><path d="M189.12,328.39c-.29,1.08-1,1.83-1.64,1.66s-.88-1.18-.59-2.26,1-1.82,1.64-1.65S189.41,327.31,189.12,328.39Z" style="fill: rgb(38, 50, 56); transform-origin: 188.005px 328.095px;" id="el3tldfiemnjz" class="animable"></path><path d="M189.54,334.55a.49.49,0,0,1-.46-.31.48.48,0,0,1,.26-.64h0a7.84,7.84,0,0,0,2.27-1.45.5.5,0,0,1,.67.74,8.74,8.74,0,0,1-2.56,1.64A.63.63,0,0,1,189.54,334.55Z" style="fill: rgb(38, 50, 56); transform-origin: 190.731px 333.295px;" id="el5cvuvt33azv" class="animable"></path><path d="M193.19,331.65a.47.47,0,0,1-.3-.1.5.5,0,0,1-.1-.7h0a10.78,10.78,0,0,0,1.71-3.38,9.63,9.63,0,0,0-.6-7.65.51.51,0,0,1,.18-.69.53.53,0,0,1,.69.18,10.73,10.73,0,0,1,.69,8.45,11.69,11.69,0,0,1-1.87,3.69A.52.52,0,0,1,193.19,331.65Z" style="fill: rgb(38, 50, 56); transform-origin: 194.355px 325.36px;" id="elx1nzxrqdznj" class="animable"></path></g></g><defs>     <filter id="active" height="200%">         <feMorphology in="SourceAlpha" result="DILATED" operator="dilate" radius="2"></feMorphology>                <feFlood flood-color="#32DFEC" flood-opacity="1" result="PINK"></feFlood>        <feComposite in="PINK" in2="DILATED" operator="in" result="OUTLINE"></feComposite>        <feMerge>            <feMergeNode in="OUTLINE"></feMergeNode>            <feMergeNode in="SourceGraphic"></feMergeNode>        </feMerge>    </filter>    <filter id="hover" height="200%">        <feMorphology in="SourceAlpha" result="DILATED" operator="dilate" radius="2"></feMorphology>                <feFlood flood-color="#ff0000" flood-opacity="0.5" result="PINK"></feFlood>        <feComposite in="PINK" in2="DILATED" operator="in" result="OUTLINE"></feComposite>        <feMerge>            <feMergeNode in="OUTLINE"></feMergeNode>            <feMergeNode in="SourceGraphic"></feMergeNode>        </feMerge>            <feColorMatrix type="matrix" values="0   0   0   0   0                0   1   0   0   0                0   0   0   0   0                0   0   0   1   0 "></feColorMatrix>    </filter></defs></svg>